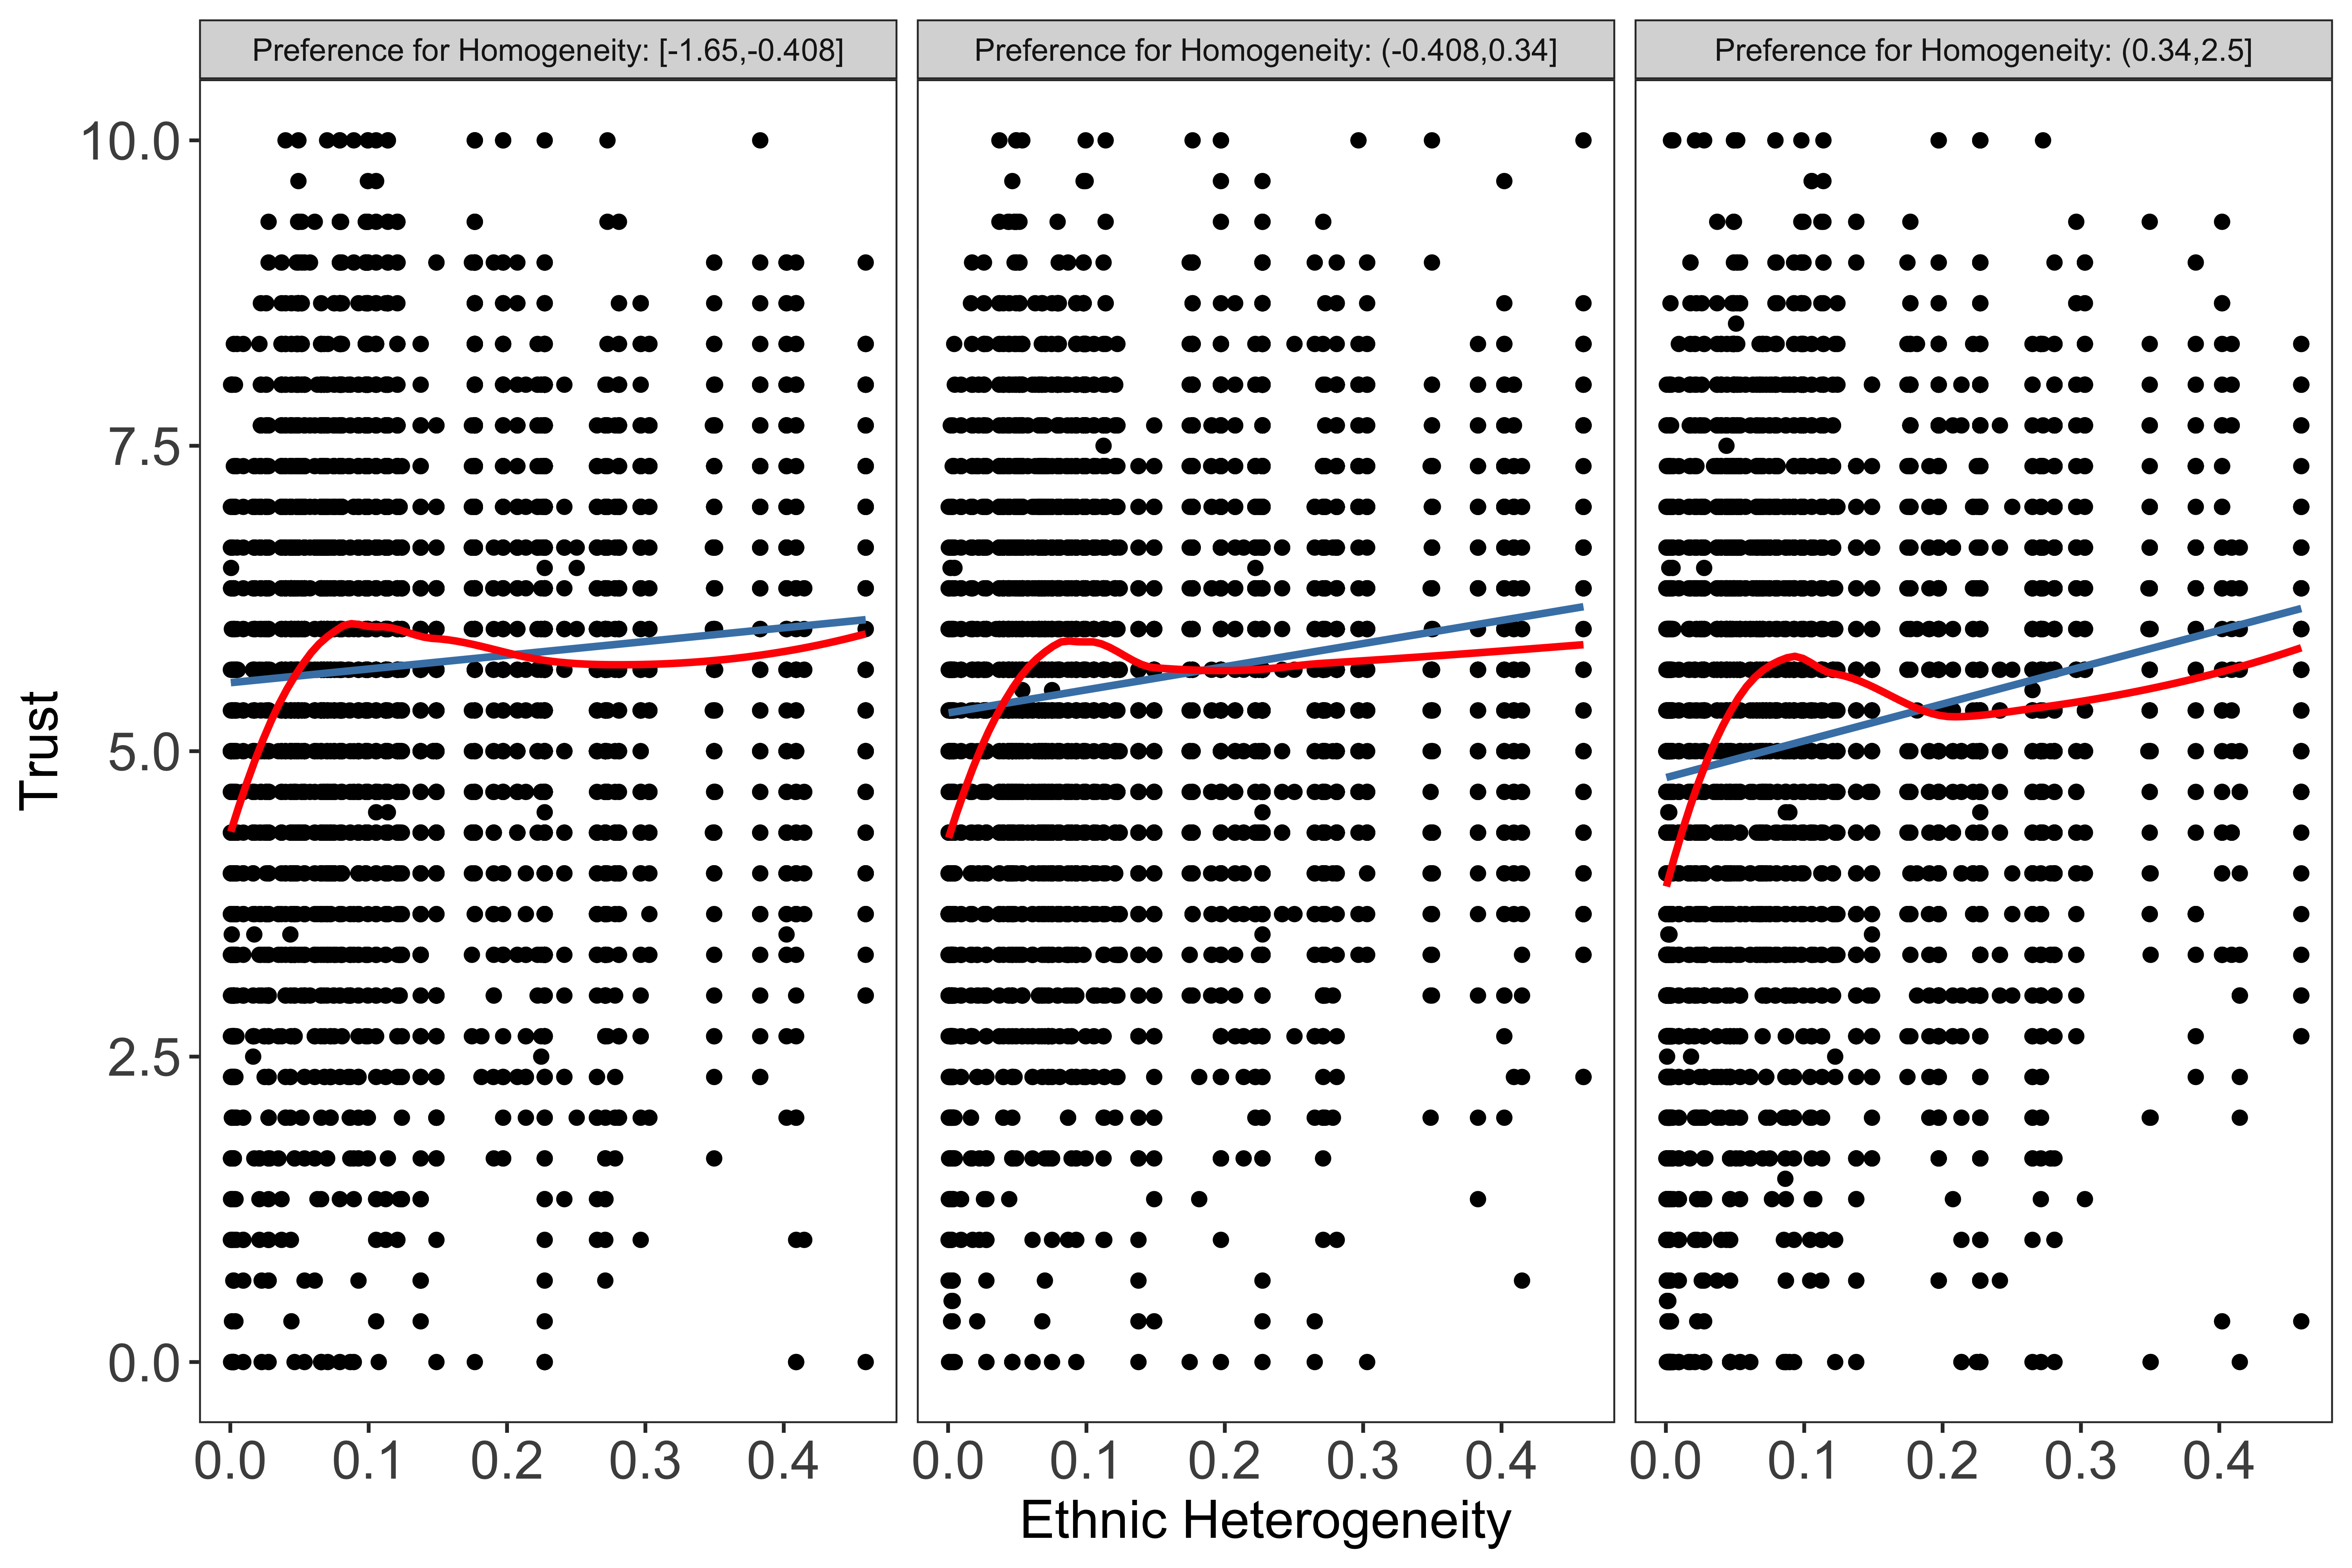

The script that saved this image:
library(haven)
library(readxl)
library(dplyr)
library(ltm)
library(corrplot)
library(ggplot2)
library(GGally)
library(ggthemes)
library(mosaic)
library(magrittr)
library(lme4)
library(arm)
library(car)
library(kableExtra)
library(sf)
library(ggpubr)
library(optimx)
library(lmerTest)
library(data.table)
library(stargazer)
library(broom.mixed)
library(htmltools)
library(nloptr)
library(interactions)


#------------------------------Cleaning Census Data 2001------------------------


#load 2001 census data for each country 
austria_1 <- read_excel("Desktop/PPE/DISS/Austria_2001_Census.xlsx")

czechia_1 <- read_excel("Desktop/PPE/DISS/Czechia_2001_Census.xlsx")

denmark_1 <- read_excel("Desktop/PPE/DISS/Denmark_2001_Census.xlsx")

france_1 <- read_excel("Desktop/PPE/DISS/France_2001_Census.xlsx")

ireland_1 <- read_excel("Desktop/PPE/DISS/Ireland_2001_Census.xlsx")

netherlands_1 <- read_excel("Desktop/PPE/DISS/Netherlands_2001_Census.xlsx")

norway_1 <- read_excel("Desktop/PPE/DISS/Norway_2001_Census.xlsx")

poland_1 <- read_excel("Desktop/PPE/DISS/Poland_2001_Census.xlsx")

portugal_1 <- read_excel("Desktop/PPE/DISS/Portugal_2001_Census.xlsx")

spain_1 <- read_excel("Desktop/PPE/DISS/Spain_2001_Census.xlsx")

sweden_1 <- read_excel("Desktop/PPE/DISS/Sweden_2001_Census.xlsx")

switzerland_1 <- read_excel("Desktop/PPE/DISS/Switzerland_2001_Census.xlsx")

census_2001_controls <- read_excel("Desktop/PPE/DISS/2001_Contextual_Controls.xlsx")

#make a full dataset for the first census data 

census_full_2001 <- rbind(austria_1, czechia_1, denmark_1, france_1, ireland_1, 
                          netherlands_1, norway_1, poland_1, portugal_1, 
                          spain_1, sweden_1, switzerland_1)

#rename columns 

colnames(census_full_2001) <- c("reg_code", "reg", "EU_not_RC", "Eur_Oth", "Afr", 
                                "Nor_Am", "Oth_Am", "Asia", "Ocna", "RC", "Total")
#austria 
colnames(austria_1) <- c("reg_code", "reg", "EU_not_RC", "Eur_Oth", "Afr", 
                         "Nor_Am", "Oth_Am", "Asia", "Ocna", "RC", "Total")

#czechia 
colnames(czechia_1) <- c("reg_code", "reg", "EU_not_RC", "Eur_Oth", "Afr", 
                         "Nor_Am", "Oth_Am", "Asia", "Ocna", "RC", "Total")

#denmark 
colnames(denmark_1) <- c("reg_code", "reg", "EU_not_RC", "Eur_Oth", "Afr", 
                         "Nor_Am", "Oth_Am", "Asia", "Ocna", "RC", "Total")

#france 
colnames(france_1) <- c("reg_code", "reg", "EU_not_RC", "Eur_Oth", "Afr", 
                        "Nor_Am", "Oth_Am", "Asia", "Ocna", "RC", "Total")

#ireland 
colnames(ireland_1) <- c("reg_code", "reg", "EU_not_RC", "Eur_Oth", "Afr", 
                         "Nor_Am", "Oth_Am", "Asia", "Ocna", "RC", "Total")

#netherlands
colnames(netherlands_1) <- c("reg_code", "reg", "EU_not_RC", "Eur_Oth", "Afr", 
                             "Nor_Am", "Oth_Am", "Asia", "Ocna", "RC", "Total")


#norway 
colnames(norway_1) <- c("reg_code", "reg", "EU_not_RC", "Eur_Oth", "Afr", 
                        "Nor_Am", "Oth_Am", "Asia", "Ocna", "RC", "Total")

#poland 
colnames(poland_1) <- c("reg_code", "reg", "EU_not_RC", "Eur_Oth", "Afr", 
                        "Nor_Am", "Oth_Am", "Asia", "Ocna", "RC", "Total")

#portugal
colnames(portugal_1) <- c("reg_code", "reg", "EU_not_RC", "Eur_Oth", "Afr", 
                          "Nor_Am", "Oth_Am", "Asia", "Ocna", "RC", "Total")

#spain 
colnames(spain_1) <- c("reg_code", "reg", "EU_not_RC", "Eur_Oth", "Afr", 
                       "Nor_Am", "Oth_Am", "Asia", "Ocna", "RC", "Total")

#sweden 
colnames(sweden_1) <- c("reg_code", "reg", "EU_not_RC", "Eur_Oth", "Afr", 
                        "Nor_Am", "Oth_Am", "Asia", "Ocna", "RC", "Total")


#switzerland 
colnames(switzerland_1) <- c("reg_code", "reg", "EU_not_RC", "Eur_Oth", "Afr", 
                             "Nor_Am", "Oth_Am", "Asia", "Ocna", "RC", "Total")

#remove total column 
austria_1 <- austria_1[, !names(austria_1) %in% "Total"]
czechia_1 <- czechia_1[, !names(czechia_1) %in% "Total"]
denmark_1 <- denmark_1[, !names(denmark_1) %in% "Total"]
france_1 <- france_1[, !names(france_1) %in% "Total"]
ireland_1 <- ireland_1[, !names(ireland_1) %in% "Total"]
netherlands_1 <- netherlands_1[, !names(netherlands_1) %in% "Total"]
norway_1 <- norway_1[, !names(norway_1) %in% "Total"]
poland_1 <- poland_1[, !names(poland_1) %in% "Total"]
portugal_1 <- portugal_1[, !names(portugal_1) %in% "Total"]
spain_1 <- spain_1[, !names(spain_1) %in% "Total"]
sweden_1 <- sweden_1[, !names(sweden_1) %in% "Total"]
switzerland_1 <- switzerland_1[, !names(switzerland_1) %in% "Total"]


#calculate ethnic share in each region for each country to calculate HHI 
#first create a total column 

#function to make life easier 

add_total_column <- function(data) {
  start_col <- 3  
  end_col <- 10  
  
  # Calculate row sums for the specified columns
  total <- rowSums(data[, start_col:end_col], na.rm = TRUE)
  
  # Add the total column to the dataset
  data$total <- total
  return(data)
}

#austria 
austria_1 <- add_total_column(austria_1)

#czechia 
czechia_1 <- add_total_column(czechia_1)

#denmark 
denmark_1 <- add_total_column(denmark_1)

#france
france_1 <- add_total_column(france_1)

#ireland 
ireland_1 <- add_total_column(ireland_1)

#netherlands 
netherlands_1 <- add_total_column(netherlands_1)

#norway 
norway_1 <- add_total_column(norway_1)

#poland 
poland_1 <- add_total_column(poland_1)

#portugal 
portugal_1 <- add_total_column(portugal_1)

#spain 
spain_1 <- add_total_column(spain_1)

#sweden 
sweden_1 <- add_total_column(sweden_1)

#switzerland 
switzerland_1 <- add_total_column(switzerland_1)


#calculate ethnic share for each group and HHI 
#HHI = sum(eth_share^2)

#function to compute HHI 

add_HHI_column <- function(data) {
  start_col <- 3  
  end_col <- 10   
  total <- rowSums(data[, start_col:end_col], na.rm = TRUE)
  
  # Calculate the squared proportion of each variable and sum them up
  HHI <- rowSums((data[, start_col:end_col] / total)^2, na.rm = TRUE)
  
  # Add the HHI values as a new column to the dataset
  data$HHI <- HHI
  return(data)
}

#austria 
austria_1 <- add_HHI_column(austria_1)

#czechia
czechia_1 <- add_HHI_column(czechia_1)

#denmark 
denmark_1 <- add_HHI_column(denmark_1)

#france 
france_1 <- add_HHI_column(france_1)

#ireland 
ireland_1 <- add_HHI_column(ireland_1)

#netherlands
netherlands_1 <- add_HHI_column(netherlands_1)

#norway 
norway_1 <- add_HHI_column(norway_1)

#poland 
poland_1 <- add_HHI_column(poland_1)

#portugal 
portugal_1 <- add_HHI_column(portugal_1)

#spain
spain_1 <- add_HHI_column(spain_1)

#sweden 
sweden_1 <- add_HHI_column(sweden_1)

#switzerland 
switzerland_1 <- add_HHI_column(switzerland_1)

#Ethnic fractionalisation index = 1- HHI

#austria 
austria_1$Eth_Frac <- (1-austria_1$HHI)

#czechia 
czechia_1$Eth_Frac <- (1-czechia_1$HHI)

#denmark 
denmark_1$Eth_Frac <- (1-denmark_1$HHI)

#france 
france_1$Eth_Frac <- (1-france_1$HHI)

#ireland 
ireland_1$Eth_Frac <- (1-ireland_1$HHI)

#netherlands 
netherlands_1$Eth_Frac <- (1-netherlands_1$HHI)

#norway 
norway_1$Eth_Frac <- (1-norway_1$HHI)

#poland 
poland_1$Eth_Frac <- (1-poland_1$HHI)

#portugal 
portugal_1$Eth_Frac <- (1-portugal_1$HHI)

#spain
spain_1$Eth_Frac <- (1-spain_1$HHI)

#sweden 
sweden_1$Eth_Frac <- (1-sweden_1$HHI)

#switzerland 
switzerland_1$Eth_Frac <- (1-switzerland_1$HHI)

#put into a single dataset 

census_full_1 <- rbind(austria_1, czechia_1, denmark_1, france_1, 
                       ireland_1, netherlands_1, norway_1, poland_1, 
                       portugal_1, spain_1, sweden_1, switzerland_1)

#------------------------------------------------------------------------------#
#recode NA variables from controls to NA 

census_2001_controls <- census_2001_controls %>%
  mutate(across(everything(), ~ ifelse(. == "NA", NA, .)))

#merge the census data and the controls by region code
#but first rename columns 
colnames(census_2001_controls) <- c("country", "reg_code", "reg", "avgeduyrs", 
                                    "res_turn", "sin_par_hh", "unemp_rate", 
                                    "area", "tot_pop", "pop_density")

merged_census_2001 <- merge(census_full_1, census_2001_controls, by = "reg_code", 
                            all.x = TRUE)

#make all variables numeric 
merged_census_2001 <- merged_census_2001 %>%
  mutate_at(vars(res_turn, avgeduyrs, sin_par_hh, unemp_rate), as.numeric)


#------------------------------Cleaning Census Data 2011------------------------

#load 2011 census data for each country 
austria_11 <- read_excel("Desktop/PPE/DISS/Austria_2011_Census.xlsx")

czechia_11 <- read_excel("Desktop/PPE/DISS/Czechia_2011_Census.xlsx")

denmark_11 <- read_excel("Desktop/PPE/DISS/Denmark_2011_Census.xlsx")

france_11 <- read_excel("Desktop/PPE/DISS/France_2011_Census.xlsx")

ireland_11 <- read_excel("Desktop/PPE/DISS/Ireland_2011_Census.xlsx")

netherlands_11 <- read_excel("Desktop/PPE/DISS/Netherlands_2011_Census.xlsx")

norway_11 <- read_excel("Desktop/PPE/DISS/Norway_2011_Census.xlsx")

poland_11 <- read_excel("Desktop/PPE/DISS/Poland_2011_Census.xlsx")

portugal_11 <- read_excel("Desktop/PPE/DISS/Portugal_2011_Census.xlsx")

spain_11 <- read_excel("Desktop/PPE/DISS/Spain_2011_Census.xlsx")

sweden_11 <- read_excel("Desktop/PPE/DISS/Sweden_2011_Census.xlsx")

switzerland_11 <- read_excel("Desktop/PPE/DISS/Switzerland_2011_Census.xlsx")

census_2011_controls <- read_excel("Desktop/PPE/DISS/2011_Contextual_Controls.xlsx")

#make a full dataset for the first census data 

#austria 
colnames(austria_11) <- c("reg_code", "reg", "EU_not_RC", "Eur_Oth", "Afr", 
                          "Nor_Am", "Oth_Am", "Asia", "Ocna", "RC", "Total")

#czechia 
colnames(czechia_11) <- c("reg_code", "reg", "EU_not_RC", "Eur_Oth", "Afr", 
                          "Nor_Am", "Oth_Am", "Asia", "Ocna", "RC", "Total")

#denmark 
colnames(denmark_11) <- c("reg_code", "reg", "EU_not_RC", "Eur_Oth", "Afr", 
                          "Nor_Am", "Oth_Am", "Asia", "Ocna", "RC", "Total")

#france 
colnames(france_11) <- c("reg_code", "reg", "EU_not_RC", "Eur_Oth", "Afr", 
                         "Nor_Am", "Oth_Am", "Asia", "Ocna", "RC", "Total")

#ireland 
colnames(ireland_11) <- c("reg_code", "reg", "EU_not_RC", "Eur_Oth", "Afr", 
                          "Nor_Am", "Oth_Am", "Asia", "Ocna", "RC", "Total")

#netherlands
colnames(netherlands_11) <- c("reg_code", "reg", "EU_not_RC", "Eur_Oth", "Afr", 
                              "Nor_Am", "Oth_Am", "Asia", "Ocna", "RC", "Total")


#norway 
colnames(norway_11) <- c("reg_code", "reg", "EU_not_RC", "Eur_Oth", "Afr", 
                         "Nor_Am", "Oth_Am", "Asia", "Ocna", "RC", "Total")

#poland 
colnames(poland_11) <- c("reg_code", "reg", "EU_not_RC", "Eur_Oth", "Afr", 
                         "Nor_Am", "Oth_Am", "Asia", "Ocna", "RC", "Total")

#portugal
colnames(portugal_11) <- c("reg_code", "reg", "EU_not_RC", "Eur_Oth", "Afr", 
                           "Nor_Am", "Oth_Am", "Asia", "Ocna", "RC", "Total")

#spain 
colnames(spain_11) <- c("reg_code", "reg", "EU_not_RC", "Eur_Oth", "Afr", 
                        "Nor_Am", "Oth_Am", "Asia", "Ocna", "RC", "Total")

#sweden 
colnames(sweden_11) <- c("reg_code", "reg", "EU_not_RC", "Eur_Oth", "Afr", 
                         "Nor_Am", "Oth_Am", "Asia", "Ocna", "RC", "Total")


#switzerland 
colnames(switzerland_11) <- c("reg_code", "reg", "EU_not_RC", "Eur_Oth", "Afr", 
                              "Nor_Am", "Oth_Am", "Asia", "Ocna", "RC", "Total")

#remove total column 
austria_11 <- austria_11[, !names(austria_11) %in% "Total"]
czechia_11 <- czechia_11[, !names(czechia_11) %in% "Total"]
denmark_11 <- denmark_11[, !names(denmark_11) %in% "Total"]
france_11 <- france_11[, !names(france_11) %in% "Total"]
ireland_11 <- ireland_11[, !names(ireland_11) %in% "Total"]
netherlands_11 <- netherlands_11[, !names(netherlands_11) %in% "Total"]
norway_11 <- norway_11[, !names(norway_11) %in% "Total"]
poland_11 <- poland_11[, !names(poland_11) %in% "Total"]
portugal_11 <- portugal_11[, !names(portugal_11) %in% "Total"]
spain_11 <- spain_11[, !names(spain_11) %in% "Total"]
sweden_11 <- sweden_11[, !names(sweden_11) %in% "Total"]
switzerland_11 <- switzerland_11[, !names(switzerland_11) %in% "Total"]

#calculate ethnic share in each region for each country to calculate HHI 
#first create a total column 

#function to make life easier 

add_total_column <- function(data) {
  start_col <- 3  
  end_col <- 10  
  
  # Calculate row sums for the specified columns
  total <- rowSums(data[, start_col:end_col], na.rm = TRUE)
  
  # Add the total column to the dataset
  data$total <- total
  return(data)
}

#austria 
austria_11 <- add_total_column(austria_11)

#czechia 
czechia_11 <- add_total_column(czechia_11)

#denmark 
denmark_11 <- add_total_column(denmark_11)

#france
france_11 <- add_total_column(france_11)

#ireland 
ireland_11 <- add_total_column(ireland_11)

#netherlands 
netherlands_11 <- add_total_column(netherlands_11)

#norway 
norway_11 <- add_total_column(norway_11)

#poland 
poland_11 <- add_total_column(poland_11)

#portugal 
portugal_11 <- add_total_column(portugal_11)

#spain 
spain_11 <- add_total_column(spain_11)

#sweden 
sweden_11 <- add_total_column(sweden_11)

#wtf is wrong with switzerland man 
class(switzerland_11$EU_not_RC)
class(switzerland_11$Eur_Oth)
class(switzerland_11$Afr)
class(switzerland_11$Nor_Am)
class(switzerland_11$Oth_Am)
class(switzerland_11$Asia)
class(switzerland_11$Ocna)

#ah i see stupid oceania has an na 
switzerland_11$Ocna <- as.numeric(switzerland_11$Ocna)

#switzerland 
switzerland_11 <- add_total_column(switzerland_11)

#calculate ethnic share for each group and HHI 
#HHI = sum(eth_share^2)

#function to compute HHI 

add_HHI_column <- function(data) {
  start_col <- 3  
  end_col <- 10   
  total <- rowSums(data[, start_col:end_col], na.rm = TRUE)
  
  # Calculate the squared proportion of each variable and sum them up
  HHI <- rowSums((data[, start_col:end_col] / total)^2, na.rm = TRUE)
  
  # Add the HHI values as a new column to the dataset
  data$HHI <- HHI
  return(data)
}

#austria 
austria_11 <- add_HHI_column(austria_11)

#czechia
czechia_11 <- add_HHI_column(czechia_11)

#denmark 
denmark_11 <- add_HHI_column(denmark_11)

#france 
france_11 <- add_HHI_column(france_11)

#ireland 
ireland_11 <- add_HHI_column(ireland_11)

#netherlands
netherlands_11 <- add_HHI_column(netherlands_11)

#norway 
norway_11 <- add_HHI_column(norway_11)

#poland 
poland_11 <- add_HHI_column(poland_11)

#portugal 
portugal_11 <- add_HHI_column(portugal_11)

#spain
spain_11 <- add_HHI_column(spain_11)

#sweden 
sweden_11 <- add_HHI_column(sweden_11)

#switzerland 
switzerland_11 <- add_HHI_column(switzerland_11)

#Ethnic fractionalisation index = 1- HHI

#austria 
austria_11$Eth_Frac <- (1-austria_11$HHI)

#czechia 
czechia_11$Eth_Frac <- (1-czechia_11$HHI)

#denmark 
denmark_11$Eth_Frac <- (1-denmark_11$HHI)

#france 
france_11$Eth_Frac <- (1-france_11$HHI)

#ireland 
ireland_11$Eth_Frac <- (1-ireland_11$HHI)

#netherlands 
netherlands_11$Eth_Frac <- (1-netherlands_11$HHI)

#norway 
norway_11$Eth_Frac <- (1-norway_11$HHI)

#poland 
poland_11$Eth_Frac <- (1-poland_11$HHI)

#portugal 
portugal_11$Eth_Frac <- (1-portugal_11$HHI)

#spain
spain_11$Eth_Frac <- (1-spain_11$HHI)

#sweden 
sweden_11$Eth_Frac <- (1-sweden_11$HHI)

#switzerland 
switzerland_11$Eth_Frac <- (1-switzerland_11$HHI)

#put into a single dataset 

census_full_11 <- rbind(austria_11, czechia_11, denmark_11, france_11, 
                        ireland_11, netherlands_11, norway_11, poland_11, 
                        portugal_11, spain_11, sweden_11, switzerland_11)

#------------------------------------------------------------------------------#
#recode NA variables from controls to NA 

census_2011_controls <- census_2011_controls %>%
  mutate(across(everything(), ~ ifelse(. == "NA", NA, .)))

#merge the census data and the controls by region code
#but first rename columns 
colnames(census_2011_controls) <- c("country", "reg_code", "reg", "avgeduyrs", 
                                    "res_turn", "sin_par_hh", "unemp_rate", 
                                    "area", "tot_pop", "pop_density")

merged_census_2011 <- merge(census_full_11, census_2011_controls, by = "reg_code", 
                            all.x = TRUE)

#make variables numeric 
merged_census_2011 <- merged_census_2011 %>%
  mutate_at(vars(res_turn, avgeduyrs, sin_par_hh, unemp_rate), as.numeric)


#---------------------------------Cleaning ESS 1--------------------------------
#load survey data 
ess1 <- read_dta("Desktop/PPE/DISS/ESS1e06_7/ESS1e06_7.dta")

#first split the data by country because it is the integrated file and you 
#cannot assign the codes until you split it 


#Austria 
ess1_ata <- ess1[ess1$cntry == "AT", ]

#Switzerland 
ess1_cha <- ess1[ess1$cntry == "CH", ]

#Czechia 
ess1_cza <- ess1[ess1$cntry == "CZ", ]

#Denmark 
ess1_dka <- ess1[ess1$cntry == "DK", ]

#spain 
ess1_esa <- ess1[ess1$cntry == "ES", ]

#France 
ess1_fra <- ess1[ess1$cntry == "FR", ]

#Ireland 
ess1_iea <- ess1[ess1$cntry == "IE", ]

#Netherlands 
ess1_nla <- ess1[ess1$cntry == "NL", ]

#Norway 
ess1_noa <- ess1[ess1$cntry == "NO", ]

#Poland
ess1_pla <- ess1[ess1$cntry == "PL", ]

#Portugal
ess1_pta <- ess1[ess1$cntry == "PT", ]

#Sweden 
ess1_sea <- ess1[ess1$cntry == "SE", ]


#Recode all the region variable values 

#Austria 
ess1_ata <- ess1_ata %>% 
  mutate(reg_code = case_when(
    regionat == 1 ~ "AT11", 
    regionat == 2 ~ "AT21",
    regionat == 3 ~ "AT12",
    regionat == 4 ~ "AT31",
    regionat == 5 ~ "AT32", 
    regionat == 6 ~ "AT22", 
    regionat == 7 ~ "AT33", 
    regionat == 8 ~ "AT34", 
    regionat == 9 ~ "AT13", 
    TRUE ~ NA))

#Switzerland 
ess1_cha <- ess1_cha %>%
  mutate(reg_code = case_when(
    regioach == 1 ~ "CH01", 
    regioach == 2 ~ "CH02", 
    regioach == 3 ~ "CH03", 
    regioach == 4 ~ "CH04", 
    regioach == 5 ~ "CH05", 
    regioach == 6 ~ "CH06", 
    regioach == 7 ~ "CH07", 
    TRUE ~ NA
  ))

#Czechia 
ess1_cza <- ess1_cza %>%
  mutate(reg_code = case_when(
    regioncz == 1 ~ "CZ01", 
    regioncz == 2 ~ "CZ02", 
    regioncz == 3 ~ "CZ03", 
    regioncz == 4 ~ "CZ03", 
    regioncz == 5 ~ "CZ04", 
    regioncz == 6 ~ "CZ04", 
    regioncz == 7 ~ "CZ05", 
    regioncz == 8 ~ "CZ05", 
    regioncz == 9 ~ "CZ05", 
    regioncz == 10 ~ "CZ06", 
    regioncz == 11 ~ "CZ06", 
    regioncz == 12 ~ "CZ07", 
    regioncz == 13 ~ "CZ07", 
    regioncz == 14 ~ "CZ08", 
    TRUE ~ NA
  ))

#Denmark 
ess1_dka <- ess1_dka %>%
  mutate(reg_code = case_when(
    regiondk == 1 ~ "DK01", 
    regiondk == 2 ~ "DK01", 
    regiondk == 3 ~ "DK01", 
    regiondk == 4 ~ "DK02", 
    regiondk == 5 ~ "DK02", 
    regiondk == 6 ~ "DK02", 
    regiondk == 7 ~ "DK01", 
    regiondk == 8 ~ "DK03", 
    regiondk == 9 ~ "DK03", 
    regiondk == 10 ~ "DK03", 
    regiondk == 11 ~ "DK03", 
    regiondk == 12 ~ "DK04", 
    regiondk == 13 ~ "DK04", 
    regiondk == 14 ~ "DK04", 
    regiondk == 15 ~ "DK05", 
    TRUE ~ NA
  ))

#Spain
ess1_esa <- ess1_esa %>% 
  mutate(reg_code = case_when(
    regiones == 11 ~ "ES11", 
    regiones == 12 ~ "ES12", 
    regiones == 13 ~ "ES13", 
    regiones == 21 ~ "ES21", 
    regiones == 22 ~ "ES22", 
    regiones == 23 ~ "ES23", 
    regiones == 24 ~ "ES24", 
    regiones == 30 ~ "ES30", 
    regiones == 41 ~ "ES41", 
    regiones == 42 ~ "ES42", 
    regiones == 43 ~ "ES43", 
    regiones == 51 ~ "ES51", 
    regiones == 52 ~ "ES52", 
    regiones == 53 ~ "ES53", 
    regiones == 61 ~ "ES61", 
    regiones == 62 ~ "ES62", 
    regiones == 63 ~ "ES63", 
    regiones == 70 ~ "ES70", 
    TRUE ~ NA
  ))

#France 
ess1_fra <- ess1_fra %>%
  mutate(reg_code = case_when(
    regionfr == 1 ~ "FR1", 
    regionfr == 2 ~ "FR2", 
    regionfr == 3 ~ "FR2", 
    regionfr == 4 ~ "FR3", 
    regionfr == 5 ~ "FR4", 
    regionfr == 6 ~ "FR5", 
    regionfr == 7 ~ "FR6", 
    regionfr == 8 ~ "FR7", 
    regionfr == 9 ~ "FR8", 
    TRUE ~ NA
  ))

#Ireland 
ess1_iea <- ess1_iea %>% 
  mutate(reg_code = case_when(
    regionie == 1 ~ "IE01", 
    regionie == 2 ~ "IE01", 
    regionie == 3 ~ "IE01", 
    regionie == 4 ~ "IE02", 
    regionie == 5 ~ "IE02", 
    regionie == 6 ~ "IE02", 
    regionie == 7 ~ "IE02", 
    regionie == 8 ~ "IE02", 
    TRUE ~ NA
  ))

#Netherlands 
ess1_nla <- ess1_nla %>% 
  mutate(reg_code = case_when(
    regionnl == 111 ~ "NL11", 
    regionnl == 112 ~ "NL11", 
    regionnl == 113 ~ "NL11", 
    regionnl == 121 ~ "NL12", 
    regionnl == 122 ~ "NL12", 
    regionnl == 123 ~ "NL12", 
    regionnl == 131 ~ "NL13", 
    regionnl == 132 ~ "NL13", 
    regionnl == 133 ~ "NL13", 
    regionnl == 211 ~ "NL21", 
    regionnl == 212 ~ "NL21", 
    regionnl == 213 ~ "NL21", 
    regionnl == 221 ~ "NL22", 
    regionnl == 222 ~ "NL22", 
    regionnl == 223 ~ "NL22",
    regionnl == 224 ~ "NL22", 
    regionnl == 230 ~ "NL23", 
    regionnl == 310 ~ "NL31", 
    regionnl == 321 ~ "NL32", 
    regionnl == 322 ~ "NL32", 
    regionnl == 323 ~ "NL32", 
    regionnl == 324 ~ "NL32", 
    regionnl == 325 ~ "NL32", 
    regionnl == 326 ~ "NL32", 
    regionnl == 327 ~ "NL32", 
    regionnl == 331 ~ "NL33", 
    regionnl == 332 ~ "NL33", 
    regionnl == 333 ~ "NL33", 
    regionnl == 334 ~ "NL33", 
    regionnl == 335 ~ "NL33", 
    regionnl == 336 ~ "NL33", 
    regionnl == 341 ~ "NL34", 
    regionnl == 342 ~ "NL34", 
    regionnl == 411 ~ "NL41", 
    regionnl == 412 ~ "NL41", 
    regionnl == 413 ~ "NL41", 
    regionnl == 414 ~ "NL41", 
    regionnl == 421 ~ "NL42", 
    regionnl == 422 ~ "NL42", 
    regionnl == 423 ~ "NL42", 
    TRUE ~ NA
  ))

#Norway 
ess1_noa <- ess1_noa %>%
  mutate(reg_code = case_when(
    regionno == 1 ~ "NO01", 
    regionno == 2 ~ "NO02", 
    regionno == 3 ~ "NO03", 
    regionno == 4 ~ "NO04", 
    regionno == 5 ~ "NO05", 
    regionno == 6 ~ "NO06", 
    regionno == 7 ~ "NO07", 
    TRUE ~ NA
  ))

#Poland 
ess1_pla <- ess1_pla %>%
  mutate(reg_code = case_when(
    regionpl == 2 ~ "PL51", 
    regionpl == 4 ~ "PL61", 
    regionpl == 6 ~ "PL31", 
    regionpl == 8 ~ "PL43", 
    regionpl == 10 ~ "PL71", 
    regionpl == 12 ~ "PL21", 
    regionpl == 14 ~ "PL12", 
    regionpl == 16 ~ "PL52", 
    regionpl == 18 ~ "PL32", 
    regionpl == 20 ~ "PL34", 
    regionpl == 22 ~ "PL63", 
    regionpl == 24 ~ "PL22", 
    regionpl == 26 ~ "PL33", 
    regionpl == 28 ~ "PL62", 
    regionpl == 30 ~ "PL41", 
    regionpl == 32 ~ "PL42", 
    TRUE ~ NA
  ))

#Portugal 
ess1_pta <- ess1_pta %>% 
  mutate(reg_code = case_when(
    regionpt == 1 ~ "PT11", 
    regionpt == 2 ~ "PT16", 
    regionpt == 3 ~ "PT17", 
    regionpt == 4 ~ "PT18", 
    regionpt == 5 ~ "PT15", 
    TRUE ~ NA
  ))

#Sweden 
ess1_sea <-ess1_sea %>%
  mutate(reg_code = case_when(
    regionse == 1 ~ "SE11", 
    regionse == 2 ~ "SE12", 
    regionse == 3 ~ "SE22", 
    regionse == 4 ~ "SE31", 
    regionse == 5 ~ "SE32", 
    regionse == 6 ~ "SE33", 
    regionse == 7 ~ "SE21", 
    regionse == 8 ~ "SE23", 
    TRUE ~ NA
  ))

#rbind into one dataset 
ess1_a_full <- rbind(ess1_ata, ess1_cha, ess1_cza, ess1_dka, ess1_esa, ess1_fra, 
                     ess1_iea, ess1_nla, ess1_noa, ess1_pla, ess1_pta, 
                     ess1_sea)

ess1_a_subset <- ess1_a_full 

#subset to include only the variables you want 
#ess1_a_subset <- ess1_a_full[, c("name", "essround", "edition", "proddate", 
# "idno", "cntry", "reg_code","dweight", "pspwght", 
#"pweight", "anweight", "regionat", "regioach", 
#"regioncz", "regiondk", "regiones", "regionfr", 
#"regionhu", "regionie", "regionnl", "regionno", 
#"regionpl", "regionpt", "regionse", "ppltrst", 
#"pplfair", "pplhlp", "lrscale", "stflife", 
# "stfeco", "dclmig", "aesfdrk", "ctzcntr", 
# "ctzship", "brncntr", "livecntr", "trstlgl", 
# "trstplc", "trstplt", "trstprl", "imsmetn", 
# "imdfetn", "qfimwht", "qfimcmt", "qfimlng", "imueclt", 
# "idetalv", "pplstrd", "imgfrnd", "imgclg", 
# "yrlvdae", "empl", "gndr", "agea", "domicil", 
# "eduyrs", "hinctnt", "lvgptn", "imptrad", 
# "crmvct", "imbgeco", "dscrgrp", "dscrrce", 
# "dscrntn", "dscrlng", "dscretn", "blgetmg")]

#recode class if necessary 
ess1_a_subset$ppltrst <- as.numeric(ess1_a_subset$ppltrst)
ess1_a_subset$pplfair <- as.numeric(ess1_a_subset$pplfair)
ess1_a_subset$pplhlp <- as.numeric(ess1_a_subset$pplhlp)
ess1_a_subset$lrscale <- as.numeric(ess1_a_subset$lrscale)
ess1_a_subset$stflife <- as.numeric(ess1_a_subset$stflife)
ess1_a_subset$stfeco <- as.numeric(ess1_a_subset$stfeco)
ess1_a_subset$dclmig <- as.character(ess1_a_subset$dclmig)
ess1_a_subset$aesfdrk <- as.character(ess1_a_subset$aesfdrk)
ess1_a_subset$ctzcntr <- as.numeric(ess1_a_subset$ctzcntr)
ess1_a_subset$ctzship <- as.character(ess1_a_subset$ctzship)
ess1_a_subset$brncntr <- as.character(ess1_a_subset$brncntr)
ess1_a_subset$livecntr <- as.character(ess1_a_subset$livecntr)
ess1_a_subset$trstlgl <- as.numeric(ess1_a_subset$trstlgl)
ess1_a_subset$trstplc <- as.numeric(ess1_a_subset$trstplc)
ess1_a_subset$trstplt <- as.numeric(ess1_a_subset$trstplt)
ess1_a_subset$trstprl <- as.numeric(ess1_a_subset$trstprl)
ess1_a_subset$imsmetn <- as.numeric(ess1_a_subset$imsmetn)
ess1_a_subset$imdfetn <- as.numeric(ess1_a_subset$imdfetn)
ess1_a_subset$qfimwht <- as.numeric(ess1_a_subset$qfimwht)
ess1_a_subset$qfimcmt <- as.numeric(ess1_a_subset$qfimcmt)
ess1_a_subset$qfimlng <- as.numeric(ess1_a_subset$qfimlng)
ess1_a_subset$imueclt <- as.numeric(ess1_a_subset$imueclt)
ess1_a_subset$idetalv <- as.character(ess1_a_subset$idetalv)
ess1_a_subset$pplstrd <- as.numeric(ess1_a_subset$pplstrd)
ess1_a_subset$imgfrnd <- as.character(ess1_a_subset$imgfrnd)
ess1_a_subset$imgclg <- as.character(ess1_a_subset$imgclg)
ess1_a_subset$yrlvdae <- as.numeric(ess1_a_subset$yrlvdae)
ess1_a_subset$empl <- as.character(ess1_a_subset$empl)
ess1_a_subset$gndr <- as.character(ess1_a_subset$gndr)
ess1_a_subset$agea <- as.numeric(ess1_a_subset$agea)
ess1_a_subset$domicil <- as.character(ess1_a_subset$domicil)
ess1_a_subset$eduyrs <- as.numeric(ess1_a_subset$eduyrs)
ess1_a_subset$hinctnt <- as.character(ess1_a_subset$hinctnt)
ess1_a_subset$lvgptn <- as.character(ess1_a_subset$lvgptn)
ess1_a_subset$imptrad <- as.numeric(ess1_a_subset$imptrad)
ess1_a_subset$crmvct <- as.character(ess1_a_subset$crmvct)
ess1_a_subset$imbgeco <- as.numeric(ess1_a_subset$imbgeco)
ess1_a_subset$dscrgrp <- as.character(ess1_a_subset$dscrgrp)
ess1_a_subset$dscrrce <- as.character(ess1_a_subset$dscrrce)
ess1_a_subset$dscrntn <- as.character(ess1_a_subset$dscrntn)
ess1_a_subset$dscrlng <- as.character(ess1_a_subset$dscrlng)
ess1_a_subset$dscretn <- as.character(ess1_a_subset$dscretn)
ess1_a_subset$blgetmg <- as.character(ess1_a_subset$blgetmg)
ess1_a_subset$qfimchr <- as.numeric(ess1_a_subset$qfimchr)
ess1_a_subset$imtcjob <- as.numeric(ess1_a_subset$imtcjob)
ess1_a_subset$imbleco <- as.numeric(ess1_a_subset$imbleco)
ess1_a_subset$imwbcnt <- as.numeric(ess1_a_subset$imwbcnt)
ess1_a_subset$imwbcrm <- as.numeric(ess1_a_subset$imwbcrm)
ess1_a_subset$imdetbs <- as.numeric(ess1_a_subset$imdetbs)
ess1_a_subset$imsetbs <- as.numeric(ess1_a_subset$imsetbs)
ess1_a_subset$imdetmr <- as.numeric(ess1_a_subset$imdetmr)
ess1_a_subset$comnlng <- as.numeric(ess1_a_subset$comnlng)
ess1_a_subset$rlgoptp <- as.numeric(ess1_a_subset$rlgoptp)
ess1_a_subset$imprlg <- as.numeric(ess1_a_subset$imprlg)
ess1_a_subset$dvrcdev <- as.numeric(ess1_a_subset$dvrcdev)
ess1_a_subset$ipudrst <- as.numeric(ess1_a_subset$ipudrst)
ess1_a_subset$rlgdgr <- as.numeric(ess1_a_subset$rlgdgr)
ess1_a_subset$facntr <- as.character(ess1_a_subset$facntr)
ess1_a_subset$mocntr <- as.character(ess1_a_subset$mocntr)


#create a social trust variable, a mean of ppltrst, pplfair, and pplhlp including
#only respondents who have responded to at least 2 out of the three questions 


ess1_a_subset$trst_resp_no <-  rowSums(!is.na(ess1_a_subset[, c("ppltrst", 
                                                                "pplfair", 
                                                                "pplhlp")]))

ess1_a_subset$soc_trst <- ifelse(ess1_a_subset$trst_resp_no >= 2, 
                                 rowMeans(ess1_a_subset[, c("ppltrst", 
                                                            "pplfair", 
                                                            "pplhlp")], 
                                          na.rm = TRUE), NA)

#create an institutional trust variable, a mean of trstlgl, trstplc, trstplt, 
#and trstprl including only respondents who have responded to at least 2 out of 
#the 4 questions 

ess1_a_subset$instrst_resp_no <-  rowSums(!is.na(ess1_a_subset[, c("trstlgl", 
                                                                   "trstplc", 
                                                                   "trstplt", 
                                                                   "trstprl")]))

ess1_a_subset$ins_trst <- ifelse(ess1_a_subset$instrst_resp_no >= 2, 
                                 rowMeans(ess1_a_subset[, c("trstlgl", 
                                                            "trstplc", 
                                                            "trstplt", 
                                                            "trstprl")], 
                                          na.rm = TRUE), NA)

#create composite measure for perceived consequences of immigration 
#check internal consistency 
cronbach.alpha(!is.na(ess1_a_subset[, c("imtcjob", 
                                 "imbleco", 
                                 "imwbcrm", 
                                 "imwbcnt")])) #0.68

ess1_a_subset$migatt_resp_no <- rowSums(!is.na(ess1_a_subset[, c("imtcjob", 
                                                                 "imbleco", 
                                                                 "imwbcrm", 
                                                                 "imwbcnt")]))
ess1_a_subset$mig_att <- ifelse(ess1_a_subset$migatt_resp_no >= 2, 
                                rowMeans(ess1_a_subset[,c("imtcjob", 
                                                          "imbleco", 
                                                          "imwbcrm", 
                                                          "imwbcnt") ], 
                                         na.rm = TRUE), NA)


#recode categorical variables 
#preferred decision level of immigration and refugee policies 

ess1_a_subset <- ess1_a_subset %>%
  mutate(dclmig = case_when(
    dclmig == "1" ~ "International Level",
    dclmig == "2" ~ "European Level",
    dclmig == "3" ~ "National Level",
    dclmig == "4" ~ "Regional or Local Level",
    TRUE ~ dclmig  # Keep original value if it doesn't match any condition
  ))

#feeling of safety of walking alone in local area after dark 
ess1_a_subset$aesfdrk <- case_match(ess1_a_subset$aesfdrk, "1" ~ "Very safe", 
                                "2" ~ "Safe", "3" ~ "Unsafe", 
                                "4" ~ "Very unsafe")

#Citizen of reporting country (dummy variable)
ess1_a_subset$ctzcntr <- ifelse(ess1_a_subset$ctzcntr == 1, "Yes", "No")

#born in the country (dummy variable)
ess1_a_subset$brncntr <- ifelse(ess1_a_subset$brncntr == 1, "Yes", "No")

#How long ago first came to live in country 
ess1_a_subset$livecntr <- case_match(ess1_a_subset$livecntr, "1" ~ "<1", 
                                     "2" ~ "1-5", 
                                 "3" ~ "6-10", "4" ~ "11-20", "5" ~ ">20")

#People of minority race/ethnic group in ideal living area 
ess1_a_subset$idetalv <- case_match(ess1_a_subset$idetalv, "1" ~ "Almost nobody", 
                                "2" ~ "Some", "3" ~ "Many", 
                                "4" ~ "It would make no difference")

#Immigrant Friends 
ess1_a_subset$imgfrnd <- case_match(ess1_a_subset$imgfrnd, "1" ~ "Yes, several", 
                                "2" ~ "Yes, a few", "3" ~ "No, none at all")


#Immigrant colleagues 
ess1_a_subset$imgclg <- case_match(ess1_a_subset$imgclg, "1" ~ "Yes, several", 
                               "2" ~ "Yes, a few", "3" ~ "No, none at all", 
                               "4" ~ "Not currently working")




#Employment status 
ess1_a_subset$empl <- case_match(ess1_a_subset$empl, "1" ~ "Employed", 
                             "2" ~ "Self-Employed", "3" ~ "Not in paid work")
#recode to a dummy variable 
ess1_a_subset$empl <- ifelse(ess1_a_subset$empl == "Employed" | 
                               ess1_a_subset$empl == "Self-Employed", "Employed", 
                             "Unemployed")

#gender
ess1_a_subset$gndr <- case_match(ess1_a_subset$gndr, "1" ~ "Male", "2" ~ "Female")

#respondent's description of their domicile 
ess1_a_subset$domicil <- case_match(ess1_a_subset$domicil, "1" ~ "A big city", 
                                "2" ~ "Suburbs or outskirts of a big city", 
                                "3" ~ "Town or small city", 
                                "4" ~ "Country village", 
                                "5" ~ "Farm home in countryside")

#not sure how to work with income yet, come back to it. 

#currently living with a partner 
ess1_a_subset$lvgptn <- case_match(ess1_a_subset$lvgptn, "1" ~ "Yes", "2" ~ "No")

#Respondent or hh member ever a victime of burglary/assault in the past 5 years 
ess1_a_subset$crmvct <- case_match(ess1_a_subset$crmvct, "1" ~ "Yes", "2" ~ "No")

#second generation (i.e., either father or mother not born in country, but 
#respondent born in country)
ess1_a_subset <- ess1_a_subset %>%
  mutate(secgen = case_when(
    facntr == "2" | mocntr == "2" & brncntr == "Yes" & ctzcntr == "Yes" 
    ~ "Yes", 
    TRUE ~ "No"
  ))


#Naturalised, more than 10 years in country (i.e., not born in the country, 
#but a citizen and has lived here more than 10 years. )
ess1_a_subset <- ess1_a_subset %>% 
  mutate(nat10 = case_when(
    brncntr == "No" & ctzcntr == "Yes" & livecntr == "11-20" | 
      livecntr == ">20" ~ "Yes", 
    TRUE ~ "No"
  ))


#Naturalised, less than 10 years in country (i.e., not born in the country, 
#but a citizen and has lived here less than 10 years)
ess1_a_subset <- ess1_a_subset %>% 
  mutate(natless10 = case_when(
    brncntr == "No" & ctzcntr == "Yes" & livecntr == "<1" | 
      livecntr == "1-5" | livecntr == "6-10" ~ "Yes", 
    TRUE ~ "No"
  ))

#Non-citizen, more than 10 years in country
ess1_a_subset <- ess1_a_subset %>% 
  mutate(nonctz10 = case_when(
    ctzcntr == "No" & livecntr == "11-20" | 
      livecntr == ">20" ~ "Yes", 
    TRUE ~ "No"
  ))

#Non-citizen, less than 10 years in country 
ess1_a_subset <- ess1_a_subset %>% 
  mutate(nonctzless10 = case_when(
    ctzcntr == "No" & livecntr == "<1" | 
      livecntr == "1-5" | livecntr == "6-10" ~ "Yes", 
    TRUE ~ "No"
  ))

#Native: both parents born in country, born in country, and citizen 
ess1_a_subset <- ess1_a_subset %>%
  mutate(native = case_when(
    facntr == "1" | mocntr == "1" & brncntr == "Yes" & ctzcntr == "Yes" 
    ~ "Yes", 
    TRUE ~ "No"
  ))


#recode respondent income: collapse into 8 bins as opposed to the current 12. 

ess1_a_subset <- ess1_a_subset %>%
  mutate(hinctnt = case_when(
    hinctnt == "1" ~ "0-10%", 
    hinctnt %in% c("2", "3", "4") ~ "11-20%", 
    hinctnt %in% c("5", "6") ~ "21-30%", 
    hinctnt %in% c("7", "8") ~ "31-40%", 
    hinctnt == 9 ~ "41-60%", 
    hinctnt == 10 ~ "61-80%", 
    hinctnt == 11 ~ "81-90%", 
    hinctnt == 12 ~ "91-100%", 
    TRUE ~ NA
  ))

unique(ess1_a_subset$hinctnt)


#ess1_a_subset <- ess1_a_subset %>%
# mutate(hinctnt = case_when(
#hinctnt %in% c("1", "2", "3", "4", "5", "6") ~ "< €24k",
#hinctnt %in% c("7", "8") ~ "€24k < inc < €36k",
#hinctnt == "9" ~ "€36k < inc < €60k",
#hinctnt == "10" ~ "€60k < inc < €90k",
#hinctnt %in% c("11", "12") ~ "> €90k",
#TRUE ~ NA  
# ))

#member of a group discriminated against in this country 

ess1_a_subset$dscrgrp <- case_match(ess1_a_subset$dscrgrp, "0" ~ "Not marked", 
                                "1" ~ "Marked")

#discrimination on the basis of colour or race 
ess1_a_subset$dscrrce <- case_match(ess1_a_subset$dscrrce, "0" ~ "Not marked", 
                                "1" ~ "Marked")

#discrimination on the basis of nationality 
ess1_a_subset$dscrntn <- case_match(ess1_a_subset$dscrntn, "0" ~ "Not marked", 
                                "1" ~ "Marked")

#discrimination on the basis of language
ess1_a_subset$dscrlng <- case_match(ess1_a_subset$dscrlng, "0" ~ "Not marked", 
                                "1" ~ "Marked")


#discrimination on the basis of ethnicity 
ess1_a_subset$dscretn <- case_match(ess1_a_subset$dscretn, "0" ~ "Not marked", 
                                "1" ~ "Marked")

#self-identification with belonging to minority ethnic group in country 
ess1_a_subset$blgetmg <- case_match(ess1_a_subset$blgetmg, "1" ~ "Yes", 
                                "2" ~ "No")


ess1_IRT1_subset <- ess1_a_subset[complete.cases(ess1_a_subset[,
                               c("qfimwht", "qfimcmt",
                               "qfimlng",  
                               "qfimchr")]),]

png(file = "Dissertation GitHub/figures/histIRT1.png",
    width = 6000, height = 4000, res = 650)
hist(rowSums(ess1_IRT1_subset[, c("qfimwht", 
                                  "qfimcmt",
                                  "qfimlng", "qfimchr"
)]),
xlab="IDK",main="", br=seq(0,40,1), freq=FALSE)
dev.off()

#okay how about you first rescale everything to be on a scale of 1-5
#nvm don't do that, you don't need to. 


range(rowSums(ess1_IRT1_subset[, c("qfimwht", 
                                   "qfimcmt",
                                   "qfimlng", "qfimchr"
)]))


#Trying ordinal IRT
grm_fit <- grm(ess1_IRT1_subset[, c("qfimwht", 
                                    "qfimcmt",
                                    "qfimlng", "qfimchr"
)])
grm_fit



#par(mfrow=c(3,2))
#plot(grm_fit)

grm_scores <- factor.scores.grm(grm_fit,resp.patterns=ess1_IRT1_subset[, 
                       c("qfimwht", 
                       "qfimcmt",
                       "qfimlng", "qfimchr")])
out2 <- data.frame(scores2 = grm_scores$score.dat$z1,cumulative_response = 
                     rowSums(ess1_IRT1_subset[, 
                                              c("qfimwht", 
                                                "qfimcmt",
                                                "qfimlng", "qfimchr")]), 
                   idno = ess1_IRT1_subset$idno)


#check internal consistency 
cronbach.alpha(ess1_IRT1_subset[, 
                                c("qfimwht", 
                                  "qfimcmt",
                                  "qfimlng", "qfimchr")]) #0.68 again

# BaseR
# plot(jitter(out2$num_correct),out2$scores2,
#      xlab="Correct Responses",
#      ylab="Ordered IRT Score",
#      pch=16,col=rgb(0,0,0,0.25))

# ggplot2

png(file = "Dissertation GitHub/figures/IRT1plot1.png",
    width = 6000, height = 4000, res = 650)
ggplot(out2, aes(x=jitter(cumulative_response),y=scores2)) +
  geom_point(size=2,alpha=.5) +
  scale_x_continuous("Cumulative Responses",breaks = seq(0,40,2)) + 
  scale_y_continuous("Ordered IRT Score",breaks = seq(-3,3,0.5)) +
  theme_clean() +
  theme(plot.background = element_rect(color=NA))
dev.off()

ess1_b <- ess1_IRT1_subset
ess1_b$IRTscores <- grm_scores$score.dat$z1
ess1_b$cumulative_response <- rowSums(ess1_IRT1_subset[, 
                                                       c("qfimwht", 
                                                         "qfimcmt",
                                                         "qfimlng", 
                                                         "qfimchr")])



range(out2$scores2)


#check how th IRT scores correlate with willingness to allow migrants of different 
#ethnicities
#correlates positively, which given the scale implies that it is predictive of 
#anti-immigration attitudes. As we would expect. 
m1 <- lm(ess1_IRT1_subset$imdfetn ~ out2$scores2) 
summary(m1)


#same for migrants of the same ethnicity. Still positively correlated indicating 
#that it is predictive of anti-immigrant attitudes overall, but it is less positively 
#correlated than for the measure about allowing migrants of different ethnicities. 
m2 <- lm(ess1_IRT1_subset$imsmetn ~ out2$scores2)
summary(m2)

#negatively correlated with importance of tradition, which implies that it predicts
#more traditionalist attitudes. 
m3 <- lm(ess1_IRT1_subset$imptrad ~ out2$scores2)
summary(m3)

stargazer(m1, m2, m3, align = TRUE)


ess1_final <- merge(ess1_b, merged_census_2001, by = "reg_code", all.x = TRUE)


#--------------------------Cleaning ESS 7---------------------------------------
#load survey data 
ess7 <- read_dta("Desktop/PPE/DISS/ESS7e02_3/ESS7e02_3.dta")


unique(ess7$region)

#first split the data by country because it is the integrated file and you 
#cannot assign the codes until you split it 

ess7_ata <- ess7[ess7$cntry == "AT", ]

ess7_cha <- ess7[ess7$cntry == "CH", ]

ess7_cza <- ess7[ess7$cntry == "CZ", ]

ess7_dka <- ess7[ess7$cntry == "DK", ]

ess7_esa <- ess7[ess7$cntry == "ES", ]

ess7_fra <- ess7[ess7$cntry == "FR", ]

ess7_iea <- ess7[ess7$cntry == "IE", ]

ess7_nla <- ess7[ess7$cntry == "NL", ]

ess7_noa <- ess7[ess7$cntry == "NO", ]  

ess7_pla <- ess7[ess7$cntry == "PL", ]  

ess7_pta <- ess7[ess7$cntry == "PT", ]  

ess7_sea <- ess7[ess7$cntry == "SE", ]  

#Recode all the region variable values 

#austria
unique(ess7_ata$region) #leave austria as is, already in the format we need

#switzerland 
unique(ess7_cha$region) #leave switzerland as well

#czechia 
unique(ess7_cza$region) #need to recode czechia to nuts 2 

ess7_cza <- ess7_cza %>% 
  mutate(region = case_when(
    region == "CZ010" ~ "CZ01", 
    region == "CZ020" ~ "CZ02", 
    region == "CZ031" ~ "CZ03", 
    region == "CZ032" ~ "CZ03", 
    region == "CZ041" ~ "CZ04", 
    region == "CZ042" ~ "CZ04", 
    region == "CZ051" ~ "CZ05", 
    region == "CZ052" ~ "CZ05", 
    region == "CZ053" ~ "CZ05", 
    region == "CZ063" ~ "CZ06", 
    region == "CZ064" ~ "CZ06", 
    region == "CZ071" ~ "CZ07", 
    region == "CZ072" ~ "CZ07", 
    region == "CZ080" ~ "CZ08", 
    TRUE ~ NA
  ))

#denmark 
unique(ess7_dka$region) #leave as is already fine 

#spain 
unique(ess7_esa$region) #recode ES63 and ES64 ES63, as ceuta and melilla are coded 
#together in the first wave 

ess7_esa$region <- ifelse(ess7_esa$region == "ES64", "ES63", ess7_esa$region)

#france 
unique(ess7_fra$region)
#need to recode to nuts1 because first wave is in nuts1

ess7_fra <- ess7_fra %>%
  mutate(region = case_when(
    region == "FR10" ~ "FR1", 
    region == "FR21" ~ "FR2", 
    region == "FR22" ~ "FR2", 
    region == "FR23" ~ "FR2", 
    region == "FR24" ~ "FR2", 
    region == "FR25" ~ "FR2", 
    region == "FR26" ~ "FR2", 
    region == "FR30" ~ "FR3", 
    region == "FR41" ~ "FR4", 
    region == "FR42" ~ "FR4", 
    region == "FR43" ~ "FR4", 
    region == "FR51" ~ "FR5", 
    region == "FR52" ~ "FR5", 
    region == "FR53" ~ "FR5", 
    region == "FR61" ~ "FR6", 
    region == "FR62" ~ "FR6", 
    region == "FR63" ~ "FR6", 
    region == "FR71" ~ "FR7", 
    region == "FR72" ~ "FR7", 
    region == "FR81" ~ "FR8", 
    region == "FR82" ~ "FR8", 
    TRUE ~ NA
  ))

#ireland 
unique(ess7_iea$region) #recode to nuts 2 

ess7_iea <- ess7_iea %>%
  mutate(region = case_when(
    region == "IE011" ~ "IE01", 
    region == "IE013" ~ "IE01", 
    region == "IE022" ~ "IE02", 
    region == "IE012" ~ "IE01", 
    region == "IE021" ~ "IE02", 
    region == "IE023" ~ "IE02", 
    region == "IE024" ~ "IE02", 
    region == "IE025" ~ "IE02", 
    TRUE ~ NA
  ))

#netherlands 
unique(ess7_nla$region) #leave as is 

#norway 
unique(ess7_noa$region) #leave as is 

#poland 
unique(ess7_pla$region) #leave as is 

#portugal 
unique(ess7_pta$region) #leave as is 

#sweden 
unique(ess7_sea$region) #recode to nuts 2 

ess7_sea <- ess7_sea %>%
  mutate(region = case_when(
    region == "SE224" ~ "SE22", 
    region == "SE231" ~ "SE23", 
    region == "SE321" ~ "SE32", 
    region == "SE110" ~ "SE11", 
    region == "SE312" ~ "SE31", 
    region == "SE232" ~ "SE23", 
    region == "SE121" ~ "SE12", 
    region == "SE125" ~ "SE12", 
    region == "SE212" ~ "SE21", 
    region == "SE123" ~ "SE12", 
    region == "SE213" ~ "SE21", 
    region == "SE331" ~ "SE33", 
    region == "SE311" ~ "SE31", 
    region == "SE124" ~ "SE12", 
    region == "SE122" ~ "SE12", 
    region == "SE211" ~ "SE21", 
    region == "SE313" ~ "SE31", 
    region == "SE221" ~ "SE22", 
    region == "SE214" ~ "SE21", 
    region == "SE322" ~ "SE32", 
    region == "SE332" ~ "SE33", 
    TRUE ~ NA
  ))

#rbind into one dataset 
ess7_a_full <- rbind(ess7_ata, ess7_cha, ess7_cza, ess7_dka, ess7_esa, 
                     ess7_fra, ess7_iea, ess7_nla, ess7_noa, ess7_pla, 
                     ess7_pta, ess7_sea)
ess7_a_full$reg_code <- ess7_a_full$region

ess7_a_subset <- ess7_a_full

#subset to include only the variables that we want 
#ess7_a_subset <- ess7_a_full[, c("name", "essround", "edition", "proddate", 
#"idno", "cntry", "dweight", "pspwght", 
#"pweight", "anweight", "region", "ppltrst", 
#"pplfair", "pplhlp", "trstlgl", "trstplc", 
#"trstplt", "trstprl", "lrscale", "stflife", 
#"stfeco", "imsmetn", "imdfetn", "imbgeco", 
#"imueclt", "crmvct", "aesfdrk", "dscrgrp", 
#"dscrrce", "dscrntn", "dscrlng", "dscretn", 
#"ctzcntr", "brncntr", "blgetmg", "qfimlng", 
#"qfimwht", "qfimcmt", "pplstrd", "fclcntr", 
#"dfegcf", "dfegcon", "dfeghbg", "smctmbe", 
# "gndr", "agea", "domicil", "eduyrs", "hinctnta", 
# "imptrad", "pdwrk", "uempla", "uempli", 
# "icpart2")]

#recode class 

ess7_a_subset$ppltrst <- as.numeric(ess7_a_subset$ppltrst)
ess7_a_subset$pplfair <- as.numeric(ess7_a_subset$pplfair)
ess7_a_subset$pplhlp <- as.numeric(ess7_a_subset$pplhlp)
ess7_a_subset$trstlgl <- as.numeric(ess7_a_subset$trstlgl)
ess7_a_subset$trstplc <- as.numeric(ess7_a_subset$trstplc)
ess7_a_subset$trstplt <- as.numeric(ess7_a_subset$trstplt)
ess7_a_subset$trstprl <- as.numeric(ess7_a_subset$trstprl)
ess7_a_subset$lrscale <- as.numeric(ess7_a_subset$lrscale)
ess7_a_subset$stflife <- as.numeric(ess7_a_subset$stflife)
ess7_a_subset$stfeco <- as.numeric(ess7_a_subset$stfeco)
ess7_a_subset$imsmetn <- as.numeric(ess7_a_subset$imsmetn)
ess7_a_subset$imdfetn <- as.numeric(ess7_a_subset$imdfetn)
ess7_a_subset$imbgeco <- as.numeric(ess7_a_subset$imbgeco)
ess7_a_subset$imueclt <- as.numeric(ess7_a_subset$imueclt)
ess7_a_subset$crmvct <- as.character(ess7_a_subset$crmvct)
ess7_a_subset$aesfdrk <- as.character(ess7_a_subset$aesfdrk)
ess7_a_subset$dscrgrp <- as.character(ess7_a_subset$dscrgrp)
ess7_a_subset$dscrrce <- as.character(ess7_a_subset$dscrrce)
ess7_a_subset$dscrntn <- as.character(ess7_a_subset$dscrntn)
ess7_a_subset$dscrlng <- as.character(ess7_a_subset$dscrlng)
ess7_a_subset$dscretn <- as.character(ess7_a_subset$dscretn)
ess7_a_subset$ctzcntr <- as.character(ess7_a_subset$ctzcntr)
ess7_a_subset$brncntr <- as.character(ess7_a_subset$brncntr)
ess7_a_subset$blgetmg <- as.character(ess7_a_subset$blgetmg)
ess7_a_subset$qfimlng <- as.numeric(ess7_a_subset$qfimlng)
ess7_a_subset$qfimwht <- as.numeric(ess7_a_subset$qfimwht)
ess7_a_subset$qfimcmt <- as.numeric(ess7_a_subset$qfimcmt)
ess7_a_subset$pplstrd <- as.numeric(ess7_a_subset$pplstrd)
ess7_a_subset$fclcntr <- as.numeric(ess7_a_subset$fclcntr)
ess7_a_subset$dfegcf <- as.character(ess7_a_subset$dfegcf)
ess7_a_subset$dfegcon <- as.character(ess7_a_subset$dfegcon)
ess7_a_subset$dfeghbg <- as.numeric(ess7_a_subset$dfeghbg)
ess7_a_subset$smctmbe <- as.character(ess7_a_subset$smctmbe)
ess7_a_subset$gndr <- as.character(ess7_a_subset$gndr)
ess7_a_subset$domicil <- as.character(ess7_a_subset$domicil)
ess7_a_subset$hinctnta <- as.character(ess7_a_subset$hinctnta)
ess7_a_subset$imptrad <- as.numeric(ess7_a_subset$imptrad)
ess7_a_subset$pdwrk <- as.character(ess7_a_subset$pdwrk)
ess7_a_subset$uempla <- as.character(ess7_a_subset$uempla)
ess7_a_subset$uempli <- as.character(ess7_a_subset$uempli)
ess7_a_subset$icpart2 <- as.character(ess7_a_subset$icpart2)
ess7_a_subset$imwbcnt <- as.numeric(ess7_a_subset$imwbcnt)
ess7_a_subset$imwbcrm <- as.numeric(ess7_a_subset$imwbcrm)
ess7_a_subset$rlgdgr <- as.numeric(ess7_a_subset$rlgdgr)
ess7_a_subset$qfimchr <- as.numeric(ess7_a_subset$qfimchr)
ess7_a_subset$imtcjob <- as.numeric(ess7_a_subset$imtcjob)
ess7_a_subset$imbleco <- as.numeric(ess7_a_subset$imbleco)
ess7_a_subset$imdetbs <- as.numeric(ess7_a_subset$imdetbs)
ess7_a_subset$imdetmr <- as.numeric(ess7_a_subset$imdetmr)
ess7_a_subset$gvtrimg <- as.numeric(ess7_a_subset$gvtrimg)
ess7_a_subset$rlgueim <- as.numeric(ess7_a_subset$rlgueim)
ess7_a_subset$uemp5yr <- as.numeric(ess7_a_subset$uemp5yr)
ess7_a_subset$ipudrst <- as.numeric(ess7_a_subset$ipudrst)
ess7_a_subset$dvrcdeva <- as.numeric(ess7_a_subset$dvrcdeva)
ess7_a_subset$facntr <- as.character(ess7_a_subset$facntr)
ess7_a_subset$mocntr <- as.character(ess7_a_subset$mocntr)


#create a social trust variable, a mean of ppltrst, pplfair, and pplhlp including
#only respondents who have responded to at least 2 out of the three questions 


ess7_a_subset$trst_resp_no <-  rowSums(!is.na(ess7_a_subset[, c("ppltrst", 
                                                                "pplfair", 
                                                                "pplhlp")]))

ess7_a_subset$soc_trst <- ifelse(ess7_a_subset$trst_resp_no >= 2, 
                                 rowMeans(ess7_a_subset[, c("ppltrst", 
                                                            "pplfair", 
                                                            "pplhlp")], 
                                          na.rm = TRUE), NA)
#create an institutional trust variable, a mean of trstlgl, trstplc, trstplt, 
#and trstprl including only respondents who have responded to at least 2 out of 
#the 4 questions 

ess7_a_subset$instrst_resp_no <-  rowSums(!is.na(ess7_a_subset[, c("trstlgl", 
                                                                   "trstplc", 
                                                                   "trstplt", 
                                                                   "trstprl")]))

ess7_a_subset$ins_trst <- ifelse(ess7_a_subset$instrst_resp_no >= 2, 
                                 rowMeans(ess7_a_subset[, c("trstlgl", 
                                                            "trstplc", 
                                                            "trstplt", 
                                                            "trstprl")], 
                                          na.rm = TRUE), NA)

#create a composite measure of perceived consequences of immigration
cronbach.alpha(!is.na(ess7_a_subset[, c("imtcjob", 
                                        "imbleco", #0.56
                                        "imwbcrm", 
                                        "imwbcnt")]))
ess7_a_subset$migatt_resp_no <- rowSums(!is.na(ess7_a_subset[, c("imtcjob", 
                                                                 "imbleco", 
                                                                 "imwbcrm", 
                                                                 "imwbcnt")]))
ess7_a_subset$mig_att <- ifelse(ess7_a_subset$migatt_resp_no >= 2, 
                                rowMeans(ess7_a_subset[,c("imtcjob", 
                                                          "imbleco", 
                                                          "imwbcrm", 
                                                          "imwbcnt") ], 
                                         na.rm = TRUE), NA)

#recode categorical variables 


#respondent or household member victim of burglary/assault in the last 5 years
ess7_a_subset$crmvct <- case_match(ess7_a_subset$crmvct, "1" ~ "Yes", 
                               "2" ~ "No")

#Feeling of safety walking alone in local area after dark 
ess7_a_subset$aesfdrk <- case_match(ess7_a_subset$aesfdrk, "1" ~ "Very safe", 
                                "2" ~ "Safe", "3" ~ "Unsafe", 
                                "4" ~ "Very unsafe")

#Member of group discriminated against in this country (individual's response)
ess7_a_subset$dscrgrp <- case_match(ess7_a_subset$dscrgrp, "1" ~ "Yes", 
                                "2" ~ "No")

#Discrimination of respondent's group: colour or race
ess7_a_subset$dscrrce <- case_match(ess7_a_subset$dscrrce, "0" ~ "Not marked", 
                                "1" ~ "Marked")

#Discrimination of respondent's group: nationality 
ess7_a_subset$dscrntn <- case_match(ess7_a_subset$dscrntn, "0" ~ "Not marked", 
                                "1" ~ "Marked")

#Discrimination of respondent's group: language 
ess7_a_subset$dscrlng <- case_match(ess7_a_subset$dscrlng, "0" ~ "Not marked", 
                                "1" ~ "Marked")

#Discrimination of respondent's group: ethnicity 
ess7_a_subset$dscretn <- case_match(ess7_a_subset$dscretn, "0" ~ "Not marked", 
                                "1" ~ "Marked")

#citizen of country 
ess7_a_subset$ctzcntr <- case_match(ess7_a_subset$ctzcntr, "1" ~ "Yes", 
                                "2" ~ "No")

#born in the country 
ess7_a_subset$brncntr <- case_match(ess7_a_subset$brncntr, "1" ~ "Yes", 
                                "2" ~ "No")

#belonging to minority ethnic group in country 
ess7_a_subset$blgetmg <- case_match(ess7_a_subset$blgetmg, "1" ~ "Yes", 
                                "2" ~ "No")

#Different race or ethnic group: have any close friends 
ess7_a_subset$dfegcf <- case_match(ess7_a_subset$dfegcf, "1" ~ "Yes, several", 
                               "2" ~ "Yes, a few", "3" ~ "No, none at all")

#different race or ethnic group: contact, how often 
ess7_a_subset$dfegcon <- case_match(ess7_a_subset$dfegcon, "1" ~ "Never", 
                                "2" ~ "Less than once a month", 
                                "3" ~ "Once a month", 
                                "4" ~ "Several times a month", 
                                "5" ~ "Once a week", 
                                "6" ~ "Several times a week", 
                                "7" ~ "Every day")

class(ess7_a_subset$facntr)


#second generation (i.e., either father or mother not born in country, but 
#respondent born in country)
ess7_a_subset <- ess7_a_subset %>%
  mutate(secgen = case_when(
    facntr == "2" | mocntr == "2" & brncntr == "Yes" & ctzcntr == "Yes" 
    ~ "Yes", 
    TRUE ~ "No"
  ))

#Naturalised, more than 10 years in country (i.e., not born in the country, 
#but a citizen and has lived here more than 10 years. )
ess7_a_subset <- ess7_a_subset %>% 
  mutate(nat10 = case_when(
    brncntr == "No" & ctzcntr == "Yes" & livecnta < 2004 ~ "Yes", 
    TRUE ~ "No"
  ))

#Naturalised, less than 10 years in country (i.e., not born in the country, 
#but a citizen and has lived here less than 10 years)
ess7_a_subset <- ess7_a_subset %>% 
  mutate(natless10 = case_when(
    brncntr == "No" & ctzcntr == "Yes" & livecnta > 2004 ~ "Yes", 
    TRUE ~ "No"
  ))

#Non-citizen, more than 10 years in country
ess7_a_subset <- ess7_a_subset %>% 
  mutate(nonctz10 = case_when(
    ctzcntr == "No" & livecnta < 2004 ~ "Yes", 
    TRUE ~ "No"
  ))

#Non-citizen, less than 10 years in country 
ess7_a_subset <- ess7_a_subset %>% 
  mutate(nonctzless10 = case_when(
    ctzcntr == "No" & livecnta > 2004 ~ "Yes", 
    TRUE ~ "No"
  ))


#Native (both parents born in country, born in country)
ess7_a_subset <- ess7_a_subset %>%
  mutate(native = case_when(
    facntr == "1" | mocntr == "1" & brncntr == "Yes" & ctzcntr == "Yes" 
    ~ "Yes", 
    TRUE ~ "No"
  ))


#some cultures: much better or all equal 
ess7_a_subset$smctmbe <- case_match(ess7_a_subset$smctmbe, 
                                "1" ~ "Some cultures are much better than others", 
                                "2" ~ "All cultures are equal")

#gender 
ess7_a_subset$gndr <- case_match(ess7_a_subset$gndr, "1" ~ "Male", 
                             "2" ~ "Female")

#domicile (respondent's description)
ess7_a_subset$domicil <- case_match(ess7_a_subset$domicil, "1" ~ "A big city", 
                                "2" ~ "Suburbs or outskirts of a big city", 
                                "3" ~ "Town or small city", 
                                "4" ~ "Country village", 
                                "5" ~ "Farm or home in countryside")

#household's total net income, all sources 
ess7_a_subset <- ess7_a_subset %>%
  mutate(hinctnta = case_when(
    hinctnta == "1" ~ "0-10%", 
    hinctnta == "2" ~ "11-20%", 
    hinctnta == "3" ~ "21-30%", 
    hinctnta == "4" ~ "31-40%", 
    hinctnta == "5" ~ "41-50%", 
    hinctnta == "6" ~ "51-60%",
    hinctnta == "7" ~ "61-70%", 
    hinctnta == "8" ~ "71-80%", 
    hinctnta == "9" ~ "81-90%", 
    hinctnta == "10" ~ "91-100%", 
    TRUE ~ NA
  ))

unique(ess7_a_subset$hinctnta)

#create a variable for employment. if pdwrk == 1, then employed, if uempla == 1 
#or uempli == 1, unemployed 

ess7_a_subset$empl <- ifelse(ess7_a_subset$pdwrk == "0" | 
                               ess7_a_subset$uempla == "1" | 
                               ess7_a_subset$uempli == "1", "Unemployed", 
                             ifelse(ess7_a_subset$pdwrk == "1", "Employed", 
                                    NA))


ess7_a_subset$icpart2 <- case_match(ess7_a_subset$icpart2, "1" ~ "Yes", 
                                "2" ~ "No")

#subset for IRT
ess7_IRT1_subset <- ess7_a_subset[complete.cases(ess7_a_subset[,
                      c("qfimwht", "qfimcmt",
                      "qfimlng", "qfimchr"
                       )]),]

range(rowSums(ess7_IRT1_subset[, c("qfimwht", 
                                   "qfimcmt",
                                   "qfimlng", "qfimchr")]))


png(file = "Dissertation GitHub/figures/histIRT2.png",
    width = 6000, height = 4000, res = 650)
hist(rowSums(ess7_IRT1_subset[, c("qfimwht", 
                                  "qfimcmt",
                                  "qfimlng", 
                                  "qfimchr")]), xlab="IDK",main="",
     br=seq(0,40,1), freq=FALSE)
dev.off()

#Trying ordinal IRT
grm_fit7 <- grm(ess7_IRT1_subset[, c("qfimwht", 
                                     "qfimcmt",
                                     "qfimlng", "qfimchr")])
grm_fit7
#par(mfrow=c(2,2))
#plot(grm_fit7)

grm_scores7 <- factor.scores.grm(grm_fit7,resp.patterns=ess7_IRT1_subset[, 
                                 c("qfimwht", 
                                 "qfimcmt",
                                 "qfimlng", "qfimchr")])

out7 <- data.frame(scores7 = grm_scores7$score.dat$z1,cumulative_response = 
                     rowSums(ess7_IRT1_subset[, 
                                              c("qfimwht", 
                                                "qfimcmt",
                                                "qfimlng", 
                                                "qfimchr")]), 
                   idno = ess7_IRT1_subset$idno)

range(out7$scores7)

# ggplot2

png(file = "Dissertation GitHub/figures/IRT2plot2.png",
    width = 6000, height = 4000, res = 650)
ggplot(out7, aes(x=jitter(cumulative_response),y=scores7)) +
  geom_point(size=2,alpha=.5) +
  scale_x_continuous("Cumulative Responses",breaks = seq(0,40,2)) + 
  scale_y_continuous("Ordered IRT Score",breaks = seq(-3,3,0.5)) +
  theme_clean() +
  theme(plot.background = element_rect(color=NA))
dev.off()


#check how it correlates with other measures 

#correlates positively, which given the scale implies that it is predictive of 
#anti-immigration attitudes. As we would expect. 
m17 <- lm(ess7_IRT1_subset$imdfetn ~ out7$scores7) 
summary(m17)

cor.test(ess7_IRT1_subset$imdfetn, out7$scores7,  method = "pearson", 
    use = "complete.obs") #0.43


#same for migrants of the same ethnicity. Still positively correlated indicating 
#that it is predictive of anti-immigrant attitudes overall, but it is less positively 
#correlated than for the measure about allowing migrants of different ethnicities. 
m27 <- lm(ess7_IRT1_subset$imsmetn ~ out7$scores7)
summary(m27)

cor.test(ess7_IRT1_subset$imsmetn, out7$scores7,  method = "pearson", 
         use = "complete.obs") #0.34

#negatively correlated with importance of tradition, which implies that it predicts
#more traditionalist attitudes. 
m37 <- lm(ess7_IRT1_subset$imptrad ~ out7$scores7)
summary(m37)

stargazer(m17, m27, m37, align = TRUE)

#check internal consistency 
cronbach.alpha(ess7_IRT1_subset[, c("qfimwht", 
                                    "qfimcmt",
                                    "qfimlng", "qfimchr")])

#alpha of 0.69

ess7_b <- ess7_IRT1_subset
ess7_b$IRTscores <- grm_scores7$score.dat$z1
ess7_b$cumulative_response <- rowSums(ess7_IRT1_subset[, 
                                                       c("qfimwht", 
                                                         "qfimcmt",
                                                         "qfimlng",  
                                                         "qfimchr")])

#merge with census data
ess7_final <- merge(ess7_b, merged_census_2011, by = "reg_code", all.x = TRUE)


#----------------------------Descriptive Statistics-----------------------------

#------first grpahs of ethnic heterogeneity
#load shapefile data 
eur_shp <- st_read("Desktop/PPE/Diss/NUTS_RG_20M_2006_3035.shp/NUTS_RG_20M_2006_3035.shp")

nrow(eur_shp$CNTR_CODE == "DK")


#subset shapefile to only have countries you need
eur_shp <- eur_shp[eur_shp$CNTR_CODE %in% c("AT", "CZ", "DK", 
                                            "FR", "IE", "NL", 
                                            "NO", "PL", "PT", 
                                            "ES", "SE", "CH"), ]
#also subset further to only include nuts2 regions for all countries except france
#where it should be nuts1
eur_shp <- eur_shp[ifelse(eur_shp$CNTR_CODE == "FR", 
                          eur_shp$LEVL_CODE == 1, 
                          eur_shp$LEVL_CODE == 2), ]
colnames(eur_shp)[1] <- "reg_code"

#Split into countries 

#austria
at_shp <- eur_shp[eur_shp$CNTR_CODE == "AT", ]

#czechia 
cz_shp <- eur_shp[eur_shp$CNTR_CODE == "CZ", ]

#denmark 
dk_shp <- eur_shp[eur_shp$CNTR_CODE == "DK", ]

#france 
fr_shp <- eur_shp[eur_shp$CNTR_CODE == "FR", ]

#ireland 
ie_shp <- eur_shp[eur_shp$CNTR_CODE == "IE", ]

#netherlands 
nl_shp <- eur_shp[eur_shp$CNTR_CODE == "NL", ]

#norway 
no_shp <- eur_shp[eur_shp$CNTR_CODE == "NO", ]

#poland 
pl_shp <- eur_shp[eur_shp$CNTR_CODE == "PL", ]

#portugal 
pt_shp <- eur_shp[eur_shp$CNTR_CODE == "PT", ]

#spain 
es_shp <- eur_shp[eur_shp$CNTR_CODE == "ES", ]

#sweden 
se_shp <- eur_shp[eur_shp$CNTR_CODE == "SE", ]

#switzerland 
ch_shp <- eur_shp[eur_shp$CNTR_CODE == "CH", ]


#just recode spain's code to combine ceuta and mellila 

es_shp$reg_code <- ifelse(es_shp$reg_code == "ES64", "ES63", es_shp$reg_code)

#split census data by country 

#austria 
at_census_2001 <- merged_census_2001[1:9, ]

#czechia 
cz_census_2001 <- merged_census_2001[17:24, ]

#denmark 
dk_census_2001 <- merged_census_2001[25:29, ]

#france 
fr_census_2001 <- merged_census_2001[48:55, ]

#ireland 
ie_census_2001 <- merged_census_2001[56:57, ]

#netherlands 
nl_census_2001 <- merged_census_2001[58:69, ]

#norway 
no_census_2001 <- merged_census_2001[70:76, ]

#poland 
pl_census_2001 <- merged_census_2001[77:91, ]

#portugal 
pt_census_2001 <- merged_census_2001[92:98, ]

#spain 
es_census_2001 <- merged_census_2001[30:47, ]

#sweden 
se_census_2001 <- merged_census_2001[99:106, ]

#switzerland 
ch_census_2001 <- merged_census_2001[10:16, ]

#merge shapefiles with census 2001

at_merged_shp_cen1 <- merge(at_shp, at_census_2001, by = "reg_code")

cz_merged_shp_cen1 <- merge(cz_shp, cz_census_2001, by = "reg_code")

dk_merged_shp_cen1 <- merge(dk_shp, dk_census_2001, by = "reg_code")

fr_merged_shp_cen1 <- merge(fr_shp, fr_census_2001, by = "reg_code")

ie_merged_shp_cen1 <- merge(ie_shp, ie_census_2001, by = "reg_code")

nl_merged_shp_cen1 <- merge(nl_shp, nl_census_2001, by = "reg_code")

no_merged_shp_cen1 <- merge(no_shp, no_census_2001, by = "reg_code")

pl_merged_shp_cen1 <- merge(pl_shp, pl_census_2001, by = "reg_code")

pt_merged_shp_cen1 <- merge(pt_shp, pt_census_2001, by = "reg_code")

se_merged_shp_cen1 <- merge(se_shp, se_census_2001, by = "reg_code")

es_merged_shp_cen1 <- merge(es_shp, es_census_2001, by = "reg_code")

ch_merged_shp_cen1 <- merge(ch_shp, ch_census_2001, by = "reg_code")

#overall 
eur_shp_merged_cen1 <- merge(eur_shp, merged_census_2001, by = "reg_code")

eur_shp_merged_cen1 <- eur_shp_merged_cen1[!(eur_shp_merged_cen1$CNTR_CODE %in%
                                               c("AT", "CZ", "NO", 
                                                             "SE", "FR")), ]

#do the same for 2011 census data 
#austria 
at_census_2011 <- merged_census_2011[1:9, ]

#czechia 
cz_census_2011 <- merged_census_2011[17:24, ]

#denmark 
dk_census_2011 <- merged_census_2011[25:29, ]

#france 
fr_census_2011 <- merged_census_2011[48:55, ]

#ireland 
ie_census_2011 <- merged_census_2011[56:57, ]

#netherlands 
nl_census_2011 <- merged_census_2011[58:69, ]

#norway 
no_census_2011 <- merged_census_2011[70:76, ]

#poland 
pl_census_2011 <- merged_census_2011[77:91, ]

#portugal 
pt_census_2011 <- merged_census_2011[92:98, ]

#spain 
es_census_2011 <- merged_census_2011[30:47, ]

#sweden 
se_census_2011 <- merged_census_2011[99:106, ]

#switzerland 
ch_census_2011 <- merged_census_2011[10:16, ]

#merge shapefiles with census 2011

at_merged_shp_cen11 <- merge(at_shp, at_census_2011, by = "reg_code")

cz_merged_shp_cen11 <- merge(cz_shp, cz_census_2011, by = "reg_code")

dk_merged_shp_cen11 <- merge(dk_shp, dk_census_2011, by = "reg_code")

fr_merged_shp_cen11 <- merge(fr_shp, fr_census_2011, by = "reg_code")

ie_merged_shp_cen11 <- merge(ie_shp, ie_census_2011, by = "reg_code")

nl_merged_shp_cen11 <- merge(nl_shp, nl_census_2011, by = "reg_code")

no_merged_shp_cen11 <- merge(no_shp, no_census_2011, by = "reg_code")

pl_merged_shp_cen11 <- merge(pl_shp, pl_census_2011, by = "reg_code")

pt_merged_shp_cen11 <- merge(pt_shp, pt_census_2011, by = "reg_code")

se_merged_shp_cen11 <- merge(se_shp, se_census_2011, by = "reg_code")

es_merged_shp_cen11 <- merge(es_shp, es_census_2011, by = "reg_code")

ch_merged_shp_cen11 <- merge(ch_shp, ch_census_2011, by = "reg_code")

#overall 
eur_shp_merged_cen11 <- merge(eur_shp, merged_census_2011, by = "reg_code")

eur_shp_merged_cen11 <- eur_shp_merged_cen11[!(eur_shp_merged_cen11$CNTR_CODE %in%
                                                 c("AT", "CZ", "NO", 
                                                   "SE", "FR")), ]

#overall Europe plots 2001 and 2011
eur_hhi_plot_2001 <- ggplot() + 
  geom_sf(eur_shp_merged_cen1, mapping = aes(fill = Eth_Frac)) + 
  scale_fill_distiller(type = "seq", palette = "Greys", direction = 1) + 
  theme_minimal() + 
  labs(fill = "Ethnic Fractionalisation", 
       title = "2001") + 
  theme(panel.grid = element_blank(),
        axis.text = element_blank(), 
        plot.title = element_text(hjust = 0.5, size = 6), 
        legend.title = element_text(size = 6), 
        legend.key.size = unit(0.4, "cm"),  
        legend.key.height = unit(0.3, "cm"), 
        legend.key.width = unit(0.3, "cm"), 
        legend.text = element_text(size = 5))

png(file = "Dissertation Github/figures/Eurhhi01.png", 
    width = 3000, height = 2000, res = 650)
eur_hhi_plot_2001
dev.off()

?theme

eur_hhi_plot_2011 <- ggplot() + 
  geom_sf(eur_shp_merged_cen11, mapping = aes(fill = Eth_Frac)) + 
  scale_fill_distiller(type = "seq", palette = "Greys", direction = 1) + 
  theme_minimal() + 
  labs(fill = "Ethnic Fractionalisation", 
       title = "2011") + 
  theme(panel.grid = element_blank(),
        axis.text = element_blank(), 
        plot.title = element_text(hjust = 0.5, size = 6), 
        legend.title = element_text(size = 6), 
        legend.key.size = unit(0.4, "cm"),  
        legend.key.height = unit(0.3, "cm"), 
        legend.key.width = unit(0.3, "cm"), 
        legend.text = element_text(size = 5))

png(file = "Dissertation Github/figures/Eurhhi11.png", 
    width = 3000, height = 2000, res = 650)
eur_hhi_plot_2011
dev.off()

eur_eth_frac_plots <- ggarrange(eur_hhi_plot_2001, eur_hhi_plot_2011, 
                               nrow = 1, ncol = 2, 
                               common.legend = TRUE, legend = "bottom", labels = 
                                 "", 
                               hjust = -0.45, 
                               font.label = list(size = 5))

png(file = "Dissertation Github/figures/EurEthFrac0111.png", 
    width = 1500, height = 1000, res = 650)
eur_eth_frac_plots
dev.off()


#Austria plots, 2001 and 2011

at_hhi_plot_2001 <- ggplot() +
  geom_sf(at_merged_shp_cen1, mapping = aes(fill = Eth_Frac)) + 
  scale_fill_distiller(type = "seq", palette = "Blues", direction = 1) + 
  theme_minimal() +
  labs(fill = "1 - Hirschman-Herfindahl Index",
       title = "2001") + 
  theme(panel.grid = element_blank(),
        axis.text = element_blank(), 
        plot.title = element_text(hjust = 0.5), 
        legend.title = element_text(size = 10))



at_hhi_plot_2011 <- ggplot() +
  geom_sf(at_merged_shp_cen11, mapping = aes(fill = Eth_Frac)) + 
  scale_fill_distiller(type = "seq", palette = "Blues", direction = 1) + 
  theme_minimal() +
  labs(fill = "1 - Hirschman-Herfindahl Index",
       title = "2011") + 
  theme(panel.grid = element_blank(),
        axis.text = element_blank(), 
        plot.title = element_text(hjust = 0.5), 
        legend.title = element_text(size = 10))



at_eth_frac_plots <- ggarrange(at_hhi_plot_2001, at_hhi_plot_2011, 
                               nrow = 1, ncol = 2, 
          common.legend = TRUE, legend = "bottom", labels = 
            "Ethnic Fractionalisation by NUTS 2 Region in Austria", 
          hjust = -0.45, 
          font.label = list(size = 10, face = "bold"))


png(file = "Dissertation Github/figures/ATEthFracDes1&11.png", 
    width = 4000, height = 3000, res = 650)

at_eth_frac_plots

dev.off()

#Czechia plots, 2001 and 2011

cz_hhi_plot_2001 <- ggplot() +
  geom_sf(cz_merged_shp_cen1, mapping = aes(fill = Eth_Frac)) + 
  scale_fill_distiller(type = "seq", palette = "Blues", direction = 1) + 
  theme_minimal() +
  labs(fill = "1 - Hirschman-Herfindahl Index",
       title = "2001") + 
  theme(panel.grid = element_blank(),
        axis.text = element_blank(), 
        plot.title = element_text(hjust = 0.5), 
        legend.title = element_text(size = 10))



cz_hhi_plot_2011 <- ggplot() +
  geom_sf(cz_merged_shp_cen11, mapping = aes(fill = Eth_Frac)) + 
  scale_fill_distiller(type = "seq", palette = "Blues", direction = 1) + 
  theme_minimal() +
  labs(fill = "1 - Hirschman-Herfindahl Index",
       title = "2011") + 
  theme(panel.grid = element_blank(),
        axis.text = element_blank(), 
        plot.title = element_text(hjust = 0.5), 
        legend.title = element_text(size = 10))



cz_eth_frac_plots <- ggarrange(cz_hhi_plot_2001, cz_hhi_plot_2011, 
                               nrow = 1, ncol = 2, 
                               common.legend = TRUE, legend = "bottom", labels = 
                                 "Ethnic Fractionalisation by NUTS 2 Region in Czechia", 
                               hjust = -0.45, 
                               font.label = list(size = 10, face = "bold"))


png(file = "Dissertation Github/figures/CZEthFracDes1&11.png", 
    width = 4500, height = 3000, res = 650)

cz_eth_frac_plots

dev.off()


#Denmark plots, 2001 and 2011

dk_hhi_plot_2001 <- ggplot() +
  geom_sf(dk_merged_shp_cen1, mapping = aes(fill = Eth_Frac)) + 
  scale_fill_distiller(type = "seq", palette = "Blues", direction = 1) + 
  theme_minimal() +
  labs(fill = "1 - Hirschman-Herfindahl Index",
       title = "2001") + 
  theme(panel.grid = element_blank(),
        axis.text = element_blank(), 
        plot.title = element_text(hjust = 0.5), 
        legend.title = element_text(size = 10))



dk_hhi_plot_2011 <- ggplot() +
  geom_sf(dk_merged_shp_cen11, mapping = aes(fill = Eth_Frac)) + 
  scale_fill_distiller(type = "seq", palette = "Blues", direction = 1) + 
  theme_minimal() +
  labs(fill = "1 - Hirschman-Herfindahl Index",
       title = "2011") + 
  theme(panel.grid = element_blank(),
        axis.text = element_blank(), 
        plot.title = element_text(hjust = 0.5), 
        legend.title = element_text(size = 10))



dk_eth_frac_plots <- ggarrange(dk_hhi_plot_2001, dk_hhi_plot_2011, 
                               nrow = 1, ncol = 2, 
                               common.legend = TRUE, legend = "bottom", labels = 
                                 "Ethnic Fractionalisation by NUTS 2 Region in Denmark", 
                               hjust = -0.45, 
                               font.label = list(size = 10, face = "bold"))


png(file = "Dissertation Github/figures/DKEthFracDes1&11.png", 
    width = 4500, height = 3000, res = 650)

dk_eth_frac_plots

dev.off()

#France plots, 2001 and 2011

fr_hhi_plot_2001 <- ggplot() +
  geom_sf(fr_merged_shp_cen1, mapping = aes(fill = Eth_Frac)) + 
  scale_fill_distiller(type = "seq", palette = "Blues", direction = 1) + 
  theme_minimal() +
  labs(fill = "1 - Hirschman-Herfindahl Index",
       title = "2001") + 
  theme(panel.grid = element_blank(),
        axis.text = element_blank(), 
        plot.title = element_text(hjust = 0.5), 
        legend.title = element_text(size = 10))



fr_hhi_plot_2011 <- ggplot() +
  geom_sf(fr_merged_shp_cen11, mapping = aes(fill = Eth_Frac)) + 
  scale_fill_distiller(type = "seq", palette = "Blues", direction = 1) + 
  theme_minimal() +
  labs(fill = "1 - Hirschman-Herfindahl Index",
       title = "2011") + 
  theme(panel.grid = element_blank(),
        axis.text = element_blank(), 
        plot.title = element_text(hjust = 0.5), 
        legend.title = element_text(size = 10))



fr_eth_frac_plots <- ggarrange(fr_hhi_plot_2001, fr_hhi_plot_2011, 
                               nrow = 1, ncol = 2, 
                               common.legend = TRUE, legend = "bottom", labels = 
                                 "Ethnic Fractionalisation by NUTS 1 Region in France", 
                               hjust = -0.45, 
                               font.label = list(size = 10, face = "bold"))


png(file = "Dissertation Github/figures/FREthFracDes1&11.png", 
    width = 4500, height = 3000, res = 650)

fr_eth_frac_plots

dev.off()

#Ireland plots, 2001 and 2011

ie_hhi_plot_2001 <- ggplot() +
  geom_sf(ie_merged_shp_cen1, mapping = aes(fill = Eth_Frac)) + 
  scale_fill_distiller(type = "seq", palette = "Blues", direction = 1) + 
  theme_minimal() +
  labs(fill = "1 - Hirschman-Herfindahl Index",
       title = "2001") + 
  theme(panel.grid = element_blank(),
        axis.text = element_blank(), 
        plot.title = element_text(hjust = 0.5), 
        legend.title = element_text(size = 10))



ie_hhi_plot_2011 <- ggplot() +
  geom_sf(ie_merged_shp_cen11, mapping = aes(fill = Eth_Frac)) + 
  scale_fill_distiller(type = "seq", palette = "Blues", direction = 1) + 
  theme_minimal() +
  labs(fill = "1 - Hirschman-Herfindahl Index",
       title = "2011") + 
  theme(panel.grid = element_blank(),
        axis.text = element_blank(), 
        plot.title = element_text(hjust = 0.5), 
        legend.title = element_text(size = 10))



ie_eth_frac_plots <- ggarrange(ie_hhi_plot_2001, ie_hhi_plot_2011, 
                               nrow = 1, ncol = 2, 
                               common.legend = TRUE, legend = "bottom", labels = 
                                 "Ethnic Fractionalisation by NUTS 2 Region in Ireland", 
                               hjust = -0.82, 
                               font.label = list(size = 10, face = "bold"))


png(file = "Dissertation Github/figures/IEEthFracDes1&11.png", 
    width = 6000, height = 4000, res = 650)

ie_eth_frac_plots

dev.off()

#Netherlands plots, 2001 and 2011

nl_hhi_plot_2001 <- ggplot() +
  geom_sf(nl_merged_shp_cen1, mapping = aes(fill = Eth_Frac)) + 
  scale_fill_distiller(type = "seq", palette = "Blues", direction = 1) + 
  theme_minimal() +
  labs(fill = "1 - Hirschman-Herfindahl Index",
       title = "2001") + 
  theme(panel.grid = element_blank(),
        axis.text = element_blank(), 
        plot.title = element_text(hjust = 0.5), 
        legend.title = element_text(size = 10))



nl_hhi_plot_2011 <- ggplot() +
  geom_sf(nl_merged_shp_cen11, mapping = aes(fill = Eth_Frac)) + 
  scale_fill_distiller(type = "seq", palette = "Blues", direction = 1) + 
  theme_minimal() +
  labs(fill = "1 - Hirschman-Herfindahl Index",
       title = "2011") + 
  theme(panel.grid = element_blank(),
        axis.text = element_blank(), 
        plot.title = element_text(hjust = 0.5), 
        legend.title = element_text(size = 10))



nl_eth_frac_plots <- ggarrange(nl_hhi_plot_2001, nl_hhi_plot_2011, 
                               nrow = 1, ncol = 2, 
                               common.legend = TRUE, legend = "bottom", labels = 
                                 "Ethnic Fractionalisation by NUTS 2 Regions in the Netherlands", 
                               hjust = -0.7, 
                               font.label = list(size = 10, face = "bold"))


png(file = "Dissertation Github/figures/NLEthFracDes1&11.png", 
    width = 6000, height = 4000, res = 650)

nl_eth_frac_plots

dev.off()


#Norway plots, 2001 and 2011

no_hhi_plot_2001 <- ggplot() +
  geom_sf(no_merged_shp_cen1, mapping = aes(fill = Eth_Frac)) + 
  scale_fill_distiller(type = "seq", palette = "Blues", direction = 1) + 
  theme_minimal() +
  labs(fill = "1 - Hirschman-Herfindahl Index",
       title = "2001") + 
  theme(panel.grid = element_blank(),
        axis.text = element_blank(), 
        plot.title = element_text(hjust = 0.5), 
        legend.title = element_text(size = 10))



no_hhi_plot_2011 <- ggplot() +
  geom_sf(no_merged_shp_cen11, mapping = aes(fill = Eth_Frac)) + 
  scale_fill_distiller(type = "seq", palette = "Blues", direction = 1) + 
  theme_minimal() +
  labs(fill = "1 - Hirschman-Herfindahl Index",
       title = "2011") + 
  theme(panel.grid = element_blank(),
        axis.text = element_blank(), 
        plot.title = element_text(hjust = 0.5), 
        legend.title = element_text(size = 10))



no_eth_frac_plots <- ggarrange(no_hhi_plot_2001, no_hhi_plot_2011, 
                               nrow = 1, ncol = 2, 
                               common.legend = TRUE, legend = "bottom", labels = 
                                 "Ethnic Fractionalisation by NUTS 2 Regions in Norway", 
                               hjust = -0.8, 
                               font.label = list(size = 10, face = "bold"))


png(file = "Dissertation Github/figures/NOEthFracDes1&11.png", 
    width = 6000, height = 4000, res = 650)

no_eth_frac_plots

dev.off()

#Poland plots, 2001 and 2011

pl_hhi_plot_2001 <- ggplot() +
  geom_sf(pl_merged_shp_cen1, mapping = aes(fill = Eth_Frac)) + 
  scale_fill_distiller(type = "seq", palette = "Blues", direction = 1) + 
  theme_minimal() +
  labs(fill = "1 - Hirschman-Herfindahl Index",
       title = "2001") + 
  theme(panel.grid = element_blank(),
        axis.text = element_blank(), 
        plot.title = element_text(hjust = 0.5), 
        legend.title = element_text(size = 10))



pl_hhi_plot_2011 <- ggplot() +
  geom_sf(pl_merged_shp_cen11, mapping = aes(fill = Eth_Frac)) + 
  scale_fill_distiller(type = "seq", palette = "Blues", direction = 1) + 
  theme_minimal() +
  labs(fill = "1 - Hirschman-Herfindahl Index",
       title = "2011") + 
  theme(panel.grid = element_blank(),
        axis.text = element_blank(), 
        plot.title = element_text(hjust = 0.5), 
        legend.title = element_text(size = 10))



pl_eth_frac_plots <- ggarrange(pl_hhi_plot_2001, pl_hhi_plot_2011, 
                               nrow = 1, ncol = 2, 
                               common.legend = TRUE, legend = "bottom", labels = 
                                 "Ethnic Fractionalisation by NUTS 2 Regions in Poland", 
                               hjust = -0.8, 
                               font.label = list(size = 10, face = "bold"))


png(file = "Dissertation Github/figures/PLEthFracDes1&11.png", 
    width = 6000, height = 4000, res = 650)

pl_eth_frac_plots

dev.off()

#Portugal plots, 2001 and 2011

pt_hhi_plot_2001 <- ggplot() +
  geom_sf(pt_merged_shp_cen1, mapping = aes(fill = Eth_Frac)) + 
  scale_fill_distiller(type = "seq", palette = "Blues", direction = 1) + 
  theme_minimal() +
  labs(fill = "1 - Hirschman-Herfindahl Index",
       title = "2001") + 
  theme(panel.grid = element_blank(),
        axis.text = element_blank(), 
        plot.title = element_text(hjust = 0.5), 
        legend.title = element_text(size = 10))



pt_hhi_plot_2011 <- ggplot() +
  geom_sf(pt_merged_shp_cen11, mapping = aes(fill = Eth_Frac)) + 
  scale_fill_distiller(type = "seq", palette = "Blues", direction = 1) + 
  theme_minimal() +
  labs(fill = "1 - Hirschman-Herfindahl Index",
       title = "2011") + 
  theme(panel.grid = element_blank(),
        axis.text = element_blank(), 
        plot.title = element_text(hjust = 0.5), 
        legend.title = element_text(size = 10))



pt_eth_frac_plots <- ggarrange(pt_hhi_plot_2001, pt_hhi_plot_2011, 
                               nrow = 1, ncol = 2, 
                               common.legend = TRUE, legend = "bottom", labels = 
                                 "Ethnic Fractionalisation by NUTS 2 Regions in Portugal", 
                               hjust = -0.8, 
                               font.label = list(size = 10, face = "bold"))


png(file = "Dissertation Github/figures/PTEthFracDes1&11.png", 
    width = 6000, height = 4000, res = 650)

pt_eth_frac_plots

dev.off()

#Spain plots, 2001 and 2011

es_hhi_plot_2001 <- ggplot() +
  geom_sf(es_merged_shp_cen1, mapping = aes(fill = Eth_Frac)) + 
  scale_fill_distiller(type = "seq", palette = "Blues", direction = 1) + 
  theme_minimal() +
  labs(fill = "1 - Hirschman-Herfindahl Index",
       title = "2001") + 
  theme(panel.grid = element_blank(),
        axis.text = element_blank(), 
        plot.title = element_text(hjust = 0.5), 
        legend.title = element_text(size = 10))



es_hhi_plot_2011 <- ggplot() +
  geom_sf(es_merged_shp_cen11, mapping = aes(fill = Eth_Frac)) + 
  scale_fill_distiller(type = "seq", palette = "Blues", direction = 1) + 
  theme_minimal() +
  labs(fill = "1 - Hirschman-Herfindahl Index",
       title = "2011") + 
  theme(panel.grid = element_blank(),
        axis.text = element_blank(), 
        plot.title = element_text(hjust = 0.5), 
        legend.title = element_text(size = 10))



es_eth_frac_plots <- ggarrange(es_hhi_plot_2001, es_hhi_plot_2011, 
                               nrow = 1, ncol = 2, 
                               common.legend = TRUE, legend = "bottom", labels = 
                                 "Ethnic Fractionalisation by NUTS 2 Regions in Spain", 
                               hjust = -0.8, 
                               font.label = list(size = 10, face = "bold"))


png(file = "Dissertation Github/figures/ESEthFracDes1&11.png", 
    width = 6000, height = 4000, res = 650)

es_eth_frac_plots

dev.off()

#Sweden plots, 2001 and 2011

se_hhi_plot_2001 <- ggplot() +
  geom_sf(se_merged_shp_cen1, mapping = aes(fill = Eth_Frac)) + 
  scale_fill_distiller(type = "seq", palette = "Blues", direction = 1) + 
  theme_minimal() +
  labs(fill = "1 - Hirschman-Herfindahl Index",
       title = "2001") + 
  theme(panel.grid = element_blank(),
        axis.text = element_blank(), 
        plot.title = element_text(hjust = 0.5), 
        legend.title = element_text(size = 10))



se_hhi_plot_2011 <- ggplot() +
  geom_sf(se_merged_shp_cen11, mapping = aes(fill = Eth_Frac)) + 
  scale_fill_distiller(type = "seq", palette = "Blues", direction = 1) + 
  theme_minimal() +
  labs(fill = "1 - Hirschman-Herfindahl Index",
       title = "2011") + 
  theme(panel.grid = element_blank(),
        axis.text = element_blank(), 
        plot.title = element_text(hjust = 0.5), 
        legend.title = element_text(size = 10))



se_eth_frac_plots <- ggarrange(se_hhi_plot_2001, se_hhi_plot_2011, 
                               nrow = 1, ncol = 2, 
                               common.legend = TRUE, legend = "bottom", labels = 
                                 "Ethnic Fractionalisation by NUTS 2 Regions in Sweden", 
                               hjust = -0.8, 
                               font.label = list(size = 10, face = "bold"))


png(file = "Dissertation Github/figures/SEEthFracDes1&11.png", 
    width = 6000, height = 4000, res = 650)

se_eth_frac_plots

dev.off()

#Switzerland plots, 2001 and 2011

ch_hhi_plot_2001 <- ggplot() +
  geom_sf(ch_merged_shp_cen1, mapping = aes(fill = Eth_Frac)) + 
  scale_fill_distiller(type = "seq", palette = "Blues", direction = 1) + 
  theme_minimal() +
  labs(fill = "1 - Hirschman-Herfindahl Index",
       title = "2001") + 
  theme(panel.grid = element_blank(),
        axis.text = element_blank(), 
        plot.title = element_text(hjust = 0.5), 
        legend.title = element_text(size = 10))



ch_hhi_plot_2011 <- ggplot() +
  geom_sf(ch_merged_shp_cen11, mapping = aes(fill = Eth_Frac)) + 
  scale_fill_distiller(type = "seq", palette = "Blues", direction = 1) + 
  theme_minimal() +
  labs(fill = "1 - Hirschman-Herfindahl Index",
       title = "2011") + 
  theme(panel.grid = element_blank(),
        axis.text = element_blank(), 
        plot.title = element_text(hjust = 0.5), 
        legend.title = element_text(size = 10))



ch_eth_frac_plots <- ggarrange(ch_hhi_plot_2001, ch_hhi_plot_2011, 
                               nrow = 1, ncol = 2, 
                               common.legend = TRUE, legend = "bottom", labels = 
                                 "Ethnic Fractionalisation by NUTS 2 Regions in Switzerland", 
                               hjust = -0.8, 
                               font.label = list(size = 10, face = "bold"))


png(file = "Dissertation Github/figures/CHEthFracDes1&11.png", 
    width = 6000, height = 4000, res = 650)

ch_eth_frac_plots

dev.off()

png(file = "Dissertation Github/figures/EthFrac.png", width = 10000, height = 8000, 
    res = 650)
ggarrange(at_eth_frac_plots, cz_eth_frac_plots, dk_eth_frac_plots, fr_eth_frac_plots, 
          ie_eth_frac_plots, nl_eth_frac_plots, no_eth_frac_plots, pl_eth_frac_plots, 
          pt_eth_frac_plots, es_eth_frac_plots, se_eth_frac_plots, ch_eth_frac_plots, 
          ncol = 3, nrow = 4, labels = "Ethnic Fractionalisation in 2001 and 2011", 
         font.label = list(size = 14, face = "bold"))
dev.off()

#------------------------------Draft Analysis-----------------------------------------

#first, subset ess1 and ess7 to have the same variables to rbind. 

ess1_final_subset <- ess1_final[, c("name", "essround", "edition", "proddate", 
                                    "idno", "cntry", "reg_code", "dweight", 
                                    "pspwght", "pweight", "anweight", 
                                    "lrscale", "stflife", "stfeco", "aesfdrk", 
                                    "ctzcntr", "imsmetn", "imdfetn", "imueclt", 
                                    "empl", "gndr", "agea", "imptrad", 
                                    "crmvct", "imbgeco", "dscrrce", "dscrntn", 
                                    "dscrlng", "dscretn", "blgetmg", "soc_trst", 
                                    "ins_trst", "secgen", "nat10", "natless10", 
                                    "nonctz10", "nonctzless10", "native", 
                                    "IRTscores", "cumulative_response", 
                                    "HHI", "Eth_Frac", "avgeduyrs", "res_turn", 
                                    "sin_par_hh", "unemp_rate", "domicil", 
                                    "eduyrs", "hinctnt", "lvgptn", "imtcjob", 
                                    "imbleco", "imwbcnt", "imwbcrm", "dvrcdev", 
                                    "rlgdgr", "uemp5yr", "brncntr", 
                                    "mig_att", "pop_density")]

ess7_final_subset <- ess7_final[, c("name", "essround", "edition", "proddate", 
                                    "idno", "cntry", "reg_code", "dweight", 
                                    "pspwght", "pweight", "anweight", 
                                    "lrscale", "stflife", "stfeco", "aesfdrk",
                                    "ctzcntr", "imsmetn", "imdfetn", "imueclt", 
                                    "empl", "gndr", "agea", "imptrad", "crmvct", 
                                    "imbgeco", "dscrrce", "dscrntn", 
                                    "dscrlng", "dscretn", "blgetmg", "soc_trst", 
                                    "ins_trst", "secgen", "nat10", "natless10", 
                                    "nonctz10", "nonctzless10", "native", 
                                    "IRTscores", "cumulative_response", 
                                    "HHI", "Eth_Frac", "avgeduyrs", "res_turn", 
                                    "sin_par_hh", "unemp_rate", "domicil", 
                                    "eduyrs", "hinctnta", "icpart2", "imtcjob", 
                                    "imbleco", "imwbcnt", "imwbcrm", "dvrcdeva", 
                                    "rlgdgr", "uemp5yr", "brncntr", "mig_att", "pop_density")]



colnames(ess7_final_subset)[49] <- "hinctnt"
colnames(ess7_final_subset)[50] <- "lvgptn"
colnames(ess7_final_subset)[55] <- "dvrcdev"

#rbind both the datasets together 

ess_complete <- rbind(ess1_final_subset, ess7_final_subset)
ess_complete$essround <- as.character(ess_complete$essround)

#run a null model to calculate intra-class correlation 
mnull <- lmer(soc_trst ~ 1 + (1|reg_code), data = ess_complete)
summary(mnull)

#icc = 0.82/3.7 = 0.22. > 0.1, so a hierarchical model makes sense. 

#given that base model to core model eliminates 5 countries: AT, CZ, NO, SE, FR 
#try running a model with just the remaining 8 countries to see if the effect 
#on eth frac is driven by smaller contextual units disappearing or if it's the 
#adding of the controls 

ess_complete_small <- ess_complete[!(ess_complete$cntry %in% c("AT", "CZ", "NO", 
                                                             "SE", "FR")), ]

#first, before running any actual models, mean centre all the controls that 
#are continuous 

ess_complete_small$Eth_Frac_mc <- scale(ess_complete_small$Eth_Frac, scale = FALSE)

ess_complete_small$res_turn_mc <- scale(ess_complete_small$res_turn, scale = FALSE)

ess_complete_small$sin_par_hh_mc <- scale(ess_complete_small$sin_par_hh, scale = FALSE)

ess_complete_small$unemp_rate_mc <- scale(ess_complete_small$unemp_rate, scale = FALSE)

ess_complete_small$eduyrs_mc <- scale(ess_complete_small$eduyrs, scale = FALSE)

ess_complete_small$avgeduyrs_mc <- scale(ess_complete_small$avgeduyrs, scale = FALSE)

ess_complete_small$IRTscores_mc <- scale(ess_complete_small$IRTscores, scale = FALSE)

#run a model without any controls, just ethnic fractionalisation on 
#social trust 

mbase <- lmer(soc_trst ~ Eth_Frac_mc + essround + (1 | reg_code:cntry) + 
                (1 |cntry), 
              data = ess_complete)
summary(mbase)

#run base on smaller dataset 
mbase_s <- lmer(soc_trst ~ Eth_Frac_mc + essround + (1 | reg_code:cntry) + 
                  (1 |cntry), 
                data = ess_complete_small)
summary(mbase_s)

class(mbase) <- "lmerMod"

#run a model with individual and contextual controls, but don't include IRT scores 
#yet. 

mcore <- lmer(soc_trst ~ Eth_Frac_mc + essround + hinctnt + eduyrs_mc + 
                avgeduyrs_mc + res_turn_mc + sin_par_hh_mc + unemp_rate_mc + 
                crmvct + stflife + empl + gndr + agea + 
                ins_trst + 
                lvgptn + (1 + Eth_Frac_mc|reg_code:cntry) + 
                (1 + Eth_Frac_mc||cntry), 
              data = ess_complete, 
              control = lmerControl(optimizer = "optimx", 
                                    optCtrl = list(method = "nlminb")))
summary(mcore)
vif(mcore)

class(mcore) <- "lmerMod"
stargazer(mcore)

#run core model on smaller dataset 
mcore_s <- lmer(soc_trst ~ Eth_Frac_mc + essround + hinctnt + eduyrs_mc + 
                  avgeduyrs_mc + res_turn_mc + sin_par_hh_mc + unemp_rate_mc + 
                  crmvct + stflife + empl + gndr + agea + 
                  ins_trst + 
                  lvgptn + (1 + Eth_Frac_mc|reg_code:cntry) + 
                  (1 + Eth_Frac_mc||cntry), 
                data = ess_complete_small, 
                control = lmerControl(optimizer = "optimx", 
                                      optCtrl = list(method = "nlminb")))

summary(mcore_s)

#convergence issues, potentially due to outliers. check 
plot(lm(soc_trst ~ Eth_Frac_mc + essround + hinctnt + eduyrs_mc + 
          avgeduyrs_mc + res_turn_mc + sin_par_hh_mc + unemp_rate_mc + 
          crmvct + stflife + empl + gndr + agea + 
          ins_trst + lvgptn, data = ess_complete_small))


lm_model <- lm(soc_trst ~ Eth_Frac_mc + essround + hinctnt + eduyrs_mc + 
                 avgeduyrs_mc + res_turn_mc + sin_par_hh_mc + unemp_rate_mc + 
                 crmvct + stflife + empl + gndr + agea + 
                 ins_trst + lvgptn, data = ess_complete_small)

# Calculate Cook's distance
cooks_distance <- cooks.distance(lm_model)
plot(cooks_distance)
influencePlot(cooks_distance)

#-----------------------------Models--------------------------------------------
library(minqa)
#create new dataset with the smaller dataset without outliers
ess_complete_s <- ess_complete_small

ess_complete_s$pop_density <- as.numeric(ess_complete_s$pop_density)
ess_complete_s$pop_density_mc <- scale(ess_complete_s$pop_density, scale = F)

#run a null model 
mnull <- lmer(soc_trst ~ 1 + (1|reg_code:cntry) + (1|cntry), 
              data = ess_complete_s)
summary(mnull)

#run the base model 
mbasevar <- lmer(soc_trst ~ Eth_Frac_mc + essround + (1 + Eth_Frac_mc | reg_code:cntry) + 
                (1 |cntry), 
              data = ess_complete_s)
summary(mbasevar)
class(mbasevar) <- "lmerMod"

#run core model with controls, but without IRT
#control for population density 
mcorevar <- lmer(soc_trst ~ Eth_Frac_mc + essround + hinctnt + eduyrs_mc + 
                avgeduyrs_mc + res_turn_mc + sin_par_hh_mc + unemp_rate_mc + 
                crmvct + stflife + empl + gndr + agea + 
                ins_trst + lvgptn + pop_density_mc + 
                  (1 + Eth_Frac_mc | reg_code:cntry) + 
                (1 | cntry), 
              data = ess_complete_s, 
              control = lmerControl(optimizer = "bobyqa", 
                                    optCtrl = list()))

summary(mcorevar)
class(mcorevar) <- "lmerMod"



#run base model without controls and with IRT 
mbaseIRTvar <- lmer(soc_trst ~ Eth_Frac_mc*IRTscores_mc + essround + 
                   (1 + Eth_Frac_mc | reg_code:cntry) +
                   (1 | cntry), data = ess_complete_s, 
                 control = lmerControl(optimizer = "bobyqa", 
                                       optCtrl = list()))
summary(mbaseIRTvar)
class(mbaseIRTvar) <- "lmerMod"




#run core model with controls and IRT
#controlling for population density 
mcoreIRTvar <- lmer(soc_trst ~ Eth_Frac_mc*IRTscores_mc + essround + hinctnt + 
                   eduyrs_mc + avgeduyrs_mc + res_turn_mc + sin_par_hh_mc + 
                   unemp_rate_mc + crmvct + stflife + empl + gndr + agea + 
                   ins_trst + lvgptn + pop_density_mc + 
                     (1 + Eth_Frac_mc | reg_code:cntry) + 
                   (1|cntry), 
                 data = ess_complete_s, 
                 control = lmerControl(optimizer = "bobyqa", 
                                       optCtrl = list()))
summary(mcoreIRTvar)
class(mcoreIRTvar) <- "lmerMod"

mcore1plot <- johnson_neyman(mcoreIRTvar, pred = "Eth_Frac_mc", modx = "IRTscores_mc", 
               sig.color = "black", insig.color = "grey",
               alpha = .1, title = "Conditional Effect of Ethnic Fractionalisation on Social Trust") 


sim_slopes(mcoreIRTvar, pred = "Eth_Frac_mc", modx = "IRTscores_mc", johnson_neyman = TRUE)

mcore1plot
class(mcore1plot)

png(file = "Dissertation Github/figures/J-Nplotcore1.png", 
    width = 6000, height = 4000, res = 650)
mcore1plot
dev.off()

ranef(mcoreIRTvar)

stargazer(mbasevar, mcorevar, mbaseIRTvar, mcoreIRTvar, align = TRUE, 
          star.cutoffs = c(0.05, 0.01, 0.001))

#----------

#control for perceived negative consequences of immigration 
mIRTattimvar <- lmer(soc_trst ~ Eth_Frac_mc*IRTscores_mc + essround + hinctnt + 
                    eduyrs_mc + avgeduyrs_mc + res_turn_mc + sin_par_hh_mc + 
                    unemp_rate_mc + crmvct + stflife + empl + gndr + agea + mig_att + 
                    ins_trst + lvgptn + pop_density_mc + 
                      (1 + Eth_Frac_mc | reg_code:cntry) + 
                    (1|cntry), 
                  data = ess_complete_s, 
                  control = lmerControl(optimizer = "Nelder_Mead", 
                                        optCtrl = list()))

glmm_all = allFit(mIRTattimvar)
summary(mIRTattimvar)

class(mIRTattimvar) <- "lmerMod"

mattim1plot <- johnson_neyman(mIRTattimvar, pred = "Eth_Frac_mc", modx = "IRTscores_mc", sig.color = "black",
                              insig.color = "grey", alpha = .05, 
                              title = "Conditional Effect After Controlling for Anti-Immigrant Attitudes")

mattim1plot
png(file = "Dissertation Github/figures/J-Nplotattim1.png", 
    width = 6000, height = 4000, res = 650)
mattim1plot
dev.off()

stargazer(mcoreIRTvar, mIRTattimvar, align = TRUE, 
          star.cutoffs = c(0.05, 0.01, 0.001))

#restrict sample to only natives 
ess_complete_native <- ess_complete_s[ess_complete_s$native == "Yes", ]

#rerun base model 
mbasenat <- lmer(soc_trst ~ Eth_Frac_mc + essround + (1 + Eth_Frac_mc | reg_code:cntry) + 
                (1 |cntry), 
              data = ess_complete_native)
summary(mbasenat)
class(mbasenat) <- "lmerMod"

#rerun core model 
mcorenat <- lmer(soc_trst ~ Eth_Frac_mc + essround + hinctnt + eduyrs_mc + 
                avgeduyrs_mc + res_turn_mc + sin_par_hh_mc + unemp_rate_mc + 
                crmvct + stflife + empl + gndr + agea + 
                ins_trst + lvgptn + pop_density_mc + (1 + Eth_Frac_mc | reg_code:cntry) + 
                (1 | cntry), 
              data = ess_complete_native, 
              control = lmerControl(optimizer = "optimx", 
                                    optCtrl = list(method = "nlminb")))

summary(mcorenat)
class(mcorenat) <- "lmerMod"
vif(mcorenat)

#rerun base model with IRT
mbaseIRTnat <- lmer(soc_trst ~ Eth_Frac_mc*IRTscores_mc + essround + 
                   (1 + Eth_Frac_mc | reg_code:cntry) +
                   (1 | cntry), data = ess_complete_native, 
                 control = lmerControl(optimizer = "optimx", 
                                       optCtrl = list(method = "nlminb")))
summary(mbaseIRTnat)
class(mbaseIRTnat) <- "lmerMod"


#rerun core model with IRT
mcoreIRTnat <- lmer(soc_trst ~ Eth_Frac_mc*IRTscores_mc + essround + hinctnt + 
                      eduyrs_mc + avgeduyrs_mc + res_turn_mc + sin_par_hh_mc + 
                      unemp_rate_mc + crmvct + stflife + empl + gndr + agea + 
                      ins_trst + lvgptn + pop_density_mc + 
                      (1 + Eth_Frac_mc | reg_code:cntry) + 
                      (1|cntry), 
                    data = ess_complete_native, 
                    control = lmerControl(optimizer = "optimx", 
                                          optCtrl = list(method = "nlminb")))
summary(mcoreIRTnat) 
class(mcoreIRTnat) <- "lmerMod"

mcore2plot <- johnson_neyman(mcoreIRTnat, pred = "Eth_Frac_mc", 
                             modx = "IRTscores_mc", sig.color = "black", 
                             insig.color = "grey",
                             alpha = .05, 
                             title = "Conditional Effect of Ethnic Fractionalisation in Native Population")

png(file = "Dissertation Github/figures/J-Nplotcore2.png", 
    width = 6000, height = 4000, res = 650)
mcore2plot
dev.off()

mcore2plot

stargazer(mbasenat, mcorenat, mbaseIRTnat, mcoreIRTnat, align = TRUE, 
          star.cutoffs = c(0.05, 0.01, 0.001))


#control for attitudes towards immigration 
mIRTattimnat <- lmer(soc_trst ~ Eth_Frac_mc*IRTscores_mc + essround + hinctnt + 
                    eduyrs_mc + avgeduyrs_mc + res_turn_mc + sin_par_hh_mc + 
                    unemp_rate_mc + crmvct + stflife + empl + gndr + agea + mig_att + 
                    ins_trst + lvgptn + pop_density_mc + 
                      (1 + Eth_Frac_mc | reg_code:cntry) + 
                    (1|cntry), 
                  data = ess_complete_native, 
                  control = lmerControl(optimizer = "optimx", 
                                        optCtrl = list(method = "nlminb")))
summary(mIRTattimnat)
class(mIRTattimnat) <- "lmerMod"

mattim2plot <- johnson_neyman(mIRTattimnat, pred = "Eth_Frac_mc", 
                              modx = "IRTscores_mc", sig.color = "black", 
                              insig.color = "grey",
                              alpha = .05, 
                              title = "Conditional Effect of Ethnic Fractionalisation in Native Population")


png(file = "Dissertation Github/figures/J-Nplotattim2.png", 
    width = 6000, height = 4000, res = 650)
mattim2plot
dev.off()

stargazer(mcoreIRTnat, mIRTattimnat, align = TRUE, 
          star.cutoffs = c(0.05, 0.01, 0.001))
#-----------------using interflex to model the interaction----------------------
#full model IRT  
controls1 <- c("hinctnt", "eduyrs", "avgeduyrs", "res_turn",
               "sin_par_hh", "unemp_rate", "crmvct", 
               "stflife", "empl", "gndr", "agea", "ins_trst", 
               "lvgptn", "pop_density")

FE1 <- c("essround",
         "reg_code", "cntry")

sapply(ess_complete_s[controls1], class)
ess_complete_s$hinctnt <- as.factor(ess_complete_s$hinctnt)
ess_complete_s$crmvct <- as.factor(ess_complete_s$crmvct)
ess_complete_s$empl <- as.factor(ess_complete_s$empl)
ess_complete_s$gndr <- as.factor(ess_complete_s$gndr)
ess_complete_s$lvgptn <- as.factor(ess_complete_s$lvgptn)



out <- interflex(estimator = "raw", Y = "soc_trst", D = "Eth_Frac", 
          X = "IRTscores", Z = controls1, FE = FE1, data = ess_complete_s, 
          Ylabel = "Trust", Dlabel = "Ethnic Heterogeneity", 
          Xlabel="Preference for Homogeneity", 
          theme.bw = TRUE, show.grid = FALSE, ncols=3, na.rm = TRUE)
class(out)

png(file = "Dissertation Github/figures/Linearity_Check.png", 
    width = 6000, height = 4000, res = 650)
out
dev.off()


out <- interflex(Y = "soc_trst", D = "Eth_Frac", X = "IRTscores", 
                 Z = controls1, FE = FE1, data = ess_complete_s, 
                 estimator = "binning", cutoff = c(1, 2, 4, 5), 
                 theme.bw = TRUE, na.rm = TRUE)


class(out$figure) 

out <- interflex(Y = "soc_trst", D = "Eth_Frac_mc", X = "IRTscores_mc", 
                 Z = controls1, FE = FE1, data = ess_complete_s, 
                 estimator = "raw", Xdistr = "density", bin.labs = FALSE, 
                 na.rm = TRUE, theme.bw = TRUE, show.grid = FALSE)
out$figure

#try with clustering at the region level 
out <- interflex(Y = "soc_trst", D = "Eth_Frac_mc", X = "IRTscores_mc", 
                 Z = controls1, FE = FE1, data = ess_complete_s, 
                 estimator = "binning", Xdistr = "density", cl = "reg_code", 
                 bin.labs = FALSE, 
                 na.rm = TRUE, theme.bw = TRUE, show.grid = FALSE)
out$figure

unique(ess_complete_s$cntry)

cronbach.alpha(!is.na(ess1_a_subset[, c("pplhlp", 
                                        "pplfair", 
                                        "ppltrst")]))
cronbach.alpha(!is.na(ess7_a_subset[, c("pplhlp",
                                        "pplfair", 
                                        "ppltrst")]))

mean(ess_complete_s$soc_trst, na.rm = TRUE)
median(ess_complete_s$soc_trst, na.rm = TRUE)
sd(ess_complete_s$soc_trst, na.rm = TRUE)
iqr(ess_complete_s$soc_trst, na.rm = TRUE)
ess_trst <- subset(ess_complete_s, is.na(soc_trst))


range(ess_complete_s$IRTscores, na.rm = TRUE)
mean(ess_complete_s$IRTscores, na.rm = TRUE)
sd(ess_complete_s$IRTscores, na.rm = TRUE)

min(as.numeric(census_2001_controls$area), na.rm = TRUE)

mean(as.numeric(census_2001_controls$area), na.rm = TRUE)

mean(ess_complete_s$Eth_Frac, na.rm = TRUE)
median(ess_complete_s$Eth_Frac, na.rm = TRUE)
sd(ess_complete_s$Eth_Frac, na.rm = TRUE)
range(ess_complete_s$Eth_Frac, na.rm = TRUE)
iqr(ess_complete_s$Eth_Frac, na.rm = TRUE)

ess_ethfrac <- subset(ess_complete_s, is.na(Eth_Frac))

mean(ess_complete_s$IRTscores, na.rm = TRUE)
median(ess_complete_s$IRTscores, na.rm = TRUE)
sd(ess_complete_s$IRTscores, na.rm = TRUE)
range(ess_complete_s$IRTscores, na.rm = TRUE)
iqr(ess_complete_s$IRTscores, na.rm = TRUE)

essirt <- subset(ess_complete_s, is.na(IRTscores))

mean(ess_complete_s$mig_att, na.rm = TRUE)
median(ess_complete_s$mig_att, na.rm = TRUE)
sd(ess_complete_s$mig_att, na.rm = TRUE)
range(ess_complete_s$mig_att, na.rm = TRUE)
iqr(ess_complete_s$mig_att, na.rm = TRUE)
essmigatt <- subset(ess_complete_s, is.na(mig_att))

check <- subset(ess_complete_s, Eth_Frac > 0.1)
nrow(ess_complete_s[ess_complete_s$Eth_Frac > 0.1, ])

unique(check$reg_code)

mean(ess_complete_s$eduyrs, na.rm = TRUE)
median(ess_complete_s$eduyrs, na.rm = TRUE)
sd(ess_complete_s$eduyrs, na.rm = TRUE)
range(ess_complete_s$eduyrs, na.rm = TRUE)
iqr(ess_complete_s$eduyrs, na.rm = TRUE)
essmigatt <- subset(ess_complete_s, is.na(eduyrs))


mean(ess_complete_s$stflife, na.rm = TRUE)
median(ess_complete_s$stflife, na.rm = TRUE)
sd(ess_complete_s$stflife, na.rm = TRUE)
range(ess_complete_s$stflife, na.rm = TRUE)
iqr(ess_complete_s$stflife, na.rm = TRUE)
essmigatt <- subset(ess_complete_s, is.na(stflife))

mean(ess_complete_s$agea, na.rm = TRUE)
median(ess_complete_s$agea, na.rm = TRUE)
sd(ess_complete_s$agea, na.rm = TRUE)
range(ess_complete_s$agea, na.rm = TRUE)
iqr(ess_complete_s$agea, na.rm = TRUE)
essmigatt <- subset(ess_complete_s, is.na(agea))

mean(ess_complete_s$ins_trst, na.rm = TRUE)
median(ess_complete_s$ins_trst, na.rm = TRUE)
sd(ess_complete_s$ins_trst, na.rm = TRUE)
range(ess_complete_s$ins_trst, na.rm = TRUE)
iqr(ess_complete_s$ins_trst, na.rm = TRUE)
essmigatt <- subset(ess_complete_s, is.na(ins_trst))

mean(ess_complete_s$avgeduyrs, na.rm = TRUE)
median(ess_complete_s$avgeduyrs, na.rm = TRUE)
sd(ess_complete_s$avgeduyrs, na.rm = TRUE)
range(ess_complete_s$avgeduyrs, na.rm = TRUE)
iqr(ess_complete_s$avgeduyrs, na.rm = TRUE)
essmigatt <- subset(ess_complete_s, is.na(avgeduyrs))

mean(ess_complete_s$res_turn, na.rm = TRUE)
median(ess_complete_s$res_turn, na.rm = TRUE)
sd(ess_complete_s$res_turn, na.rm = TRUE)
range(ess_complete_s$res_turn, na.rm = TRUE)
iqr(ess_complete_s$res_turn, na.rm = TRUE)
essmigatt <- subset(ess_complete_s, !is.na(res_turn))


mean(ess_complete_s$sin_par_hh, na.rm = TRUE)
median(ess_complete_s$sin_par_hh, na.rm = TRUE)
sd(ess_complete_s$sin_par_hh, na.rm = TRUE)
range(ess_complete_s$sin_par_hh, na.rm = TRUE)
iqr(ess_complete_s$sin_par_hh, na.rm = TRUE)
essmigatt <- subset(ess_complete_s, !is.na(sin_par_hh))

mean(ess_complete_s$unemp_rate, na.rm = TRUE)
median(ess_complete_s$unemp_rate, na.rm = TRUE)
sd(ess_complete_s$unemp_rate, na.rm = TRUE)
range(ess_complete_s$unemp_rate, na.rm = TRUE)
iqr(ess_complete_s$unemp_rate, na.rm = TRUE)
essmigatt <- subset(ess_complete_s, is.na(unemp_rate))

mean(ess_complete_s$pop_density, na.rm = TRUE)
median(ess_complete_s$pop_density, na.rm = TRUE)
sd(ess_complete_s$pop_density, na.rm = TRUE)
range(ess_complete_s$pop_density, na.rm = TRUE)
iqr(ess_complete_s$pop_density, na.rm = TRUE)
essmigatt <- subset(ess_complete_s, !is.na(pop_density))

table(ess_complete_s$crmvct)
essmigatt <- subset(ess_complete_s, is.na(crmvct))

table(ess_complete_s$empl)
essmigatt <- subset(ess_complete_s, is.na(empl))
prop.table(table(ess_complete_s$empl))


table(ess_complete_s$gndr)
essmigatt <- subset(ess_complete_s, is.na(gndr))
prop.table(table(ess_complete_s$gndr))


table(ess_complete_s$lvgptn)
essmigatt <- subset(ess_complete_s, is.na(lvgptn))
prop.table(table(ess_complete_s$lvgptn))




